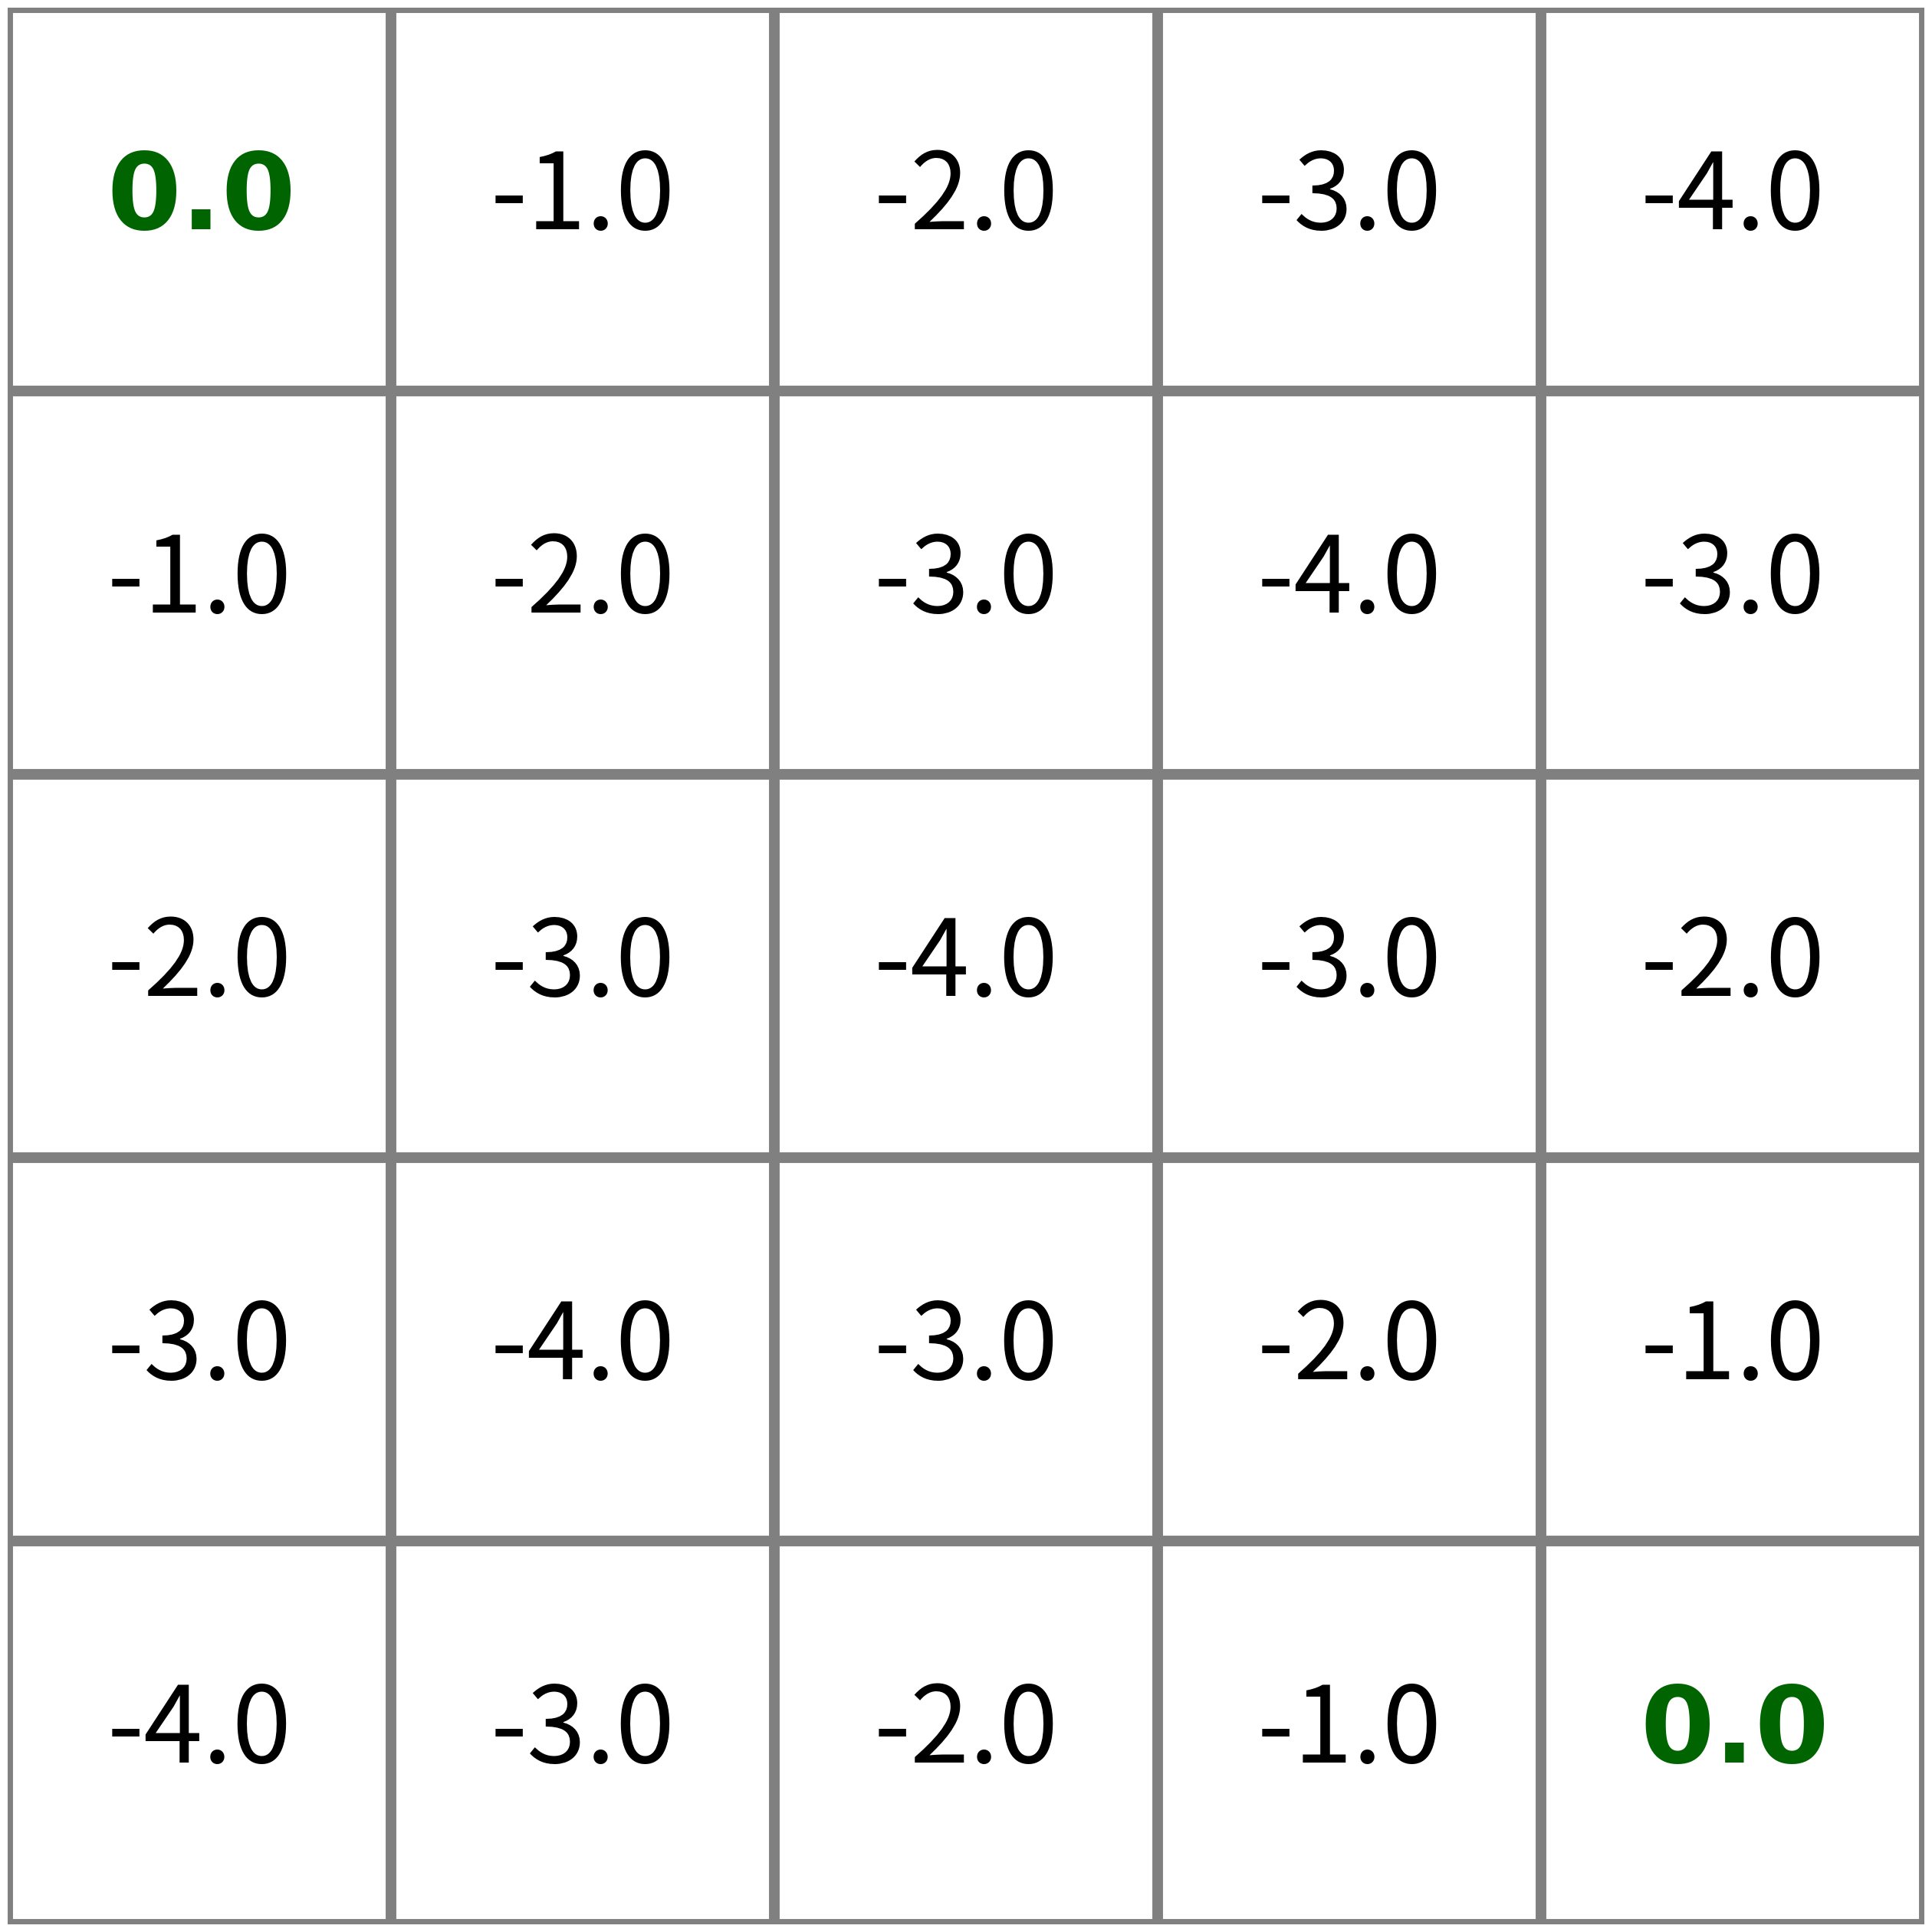
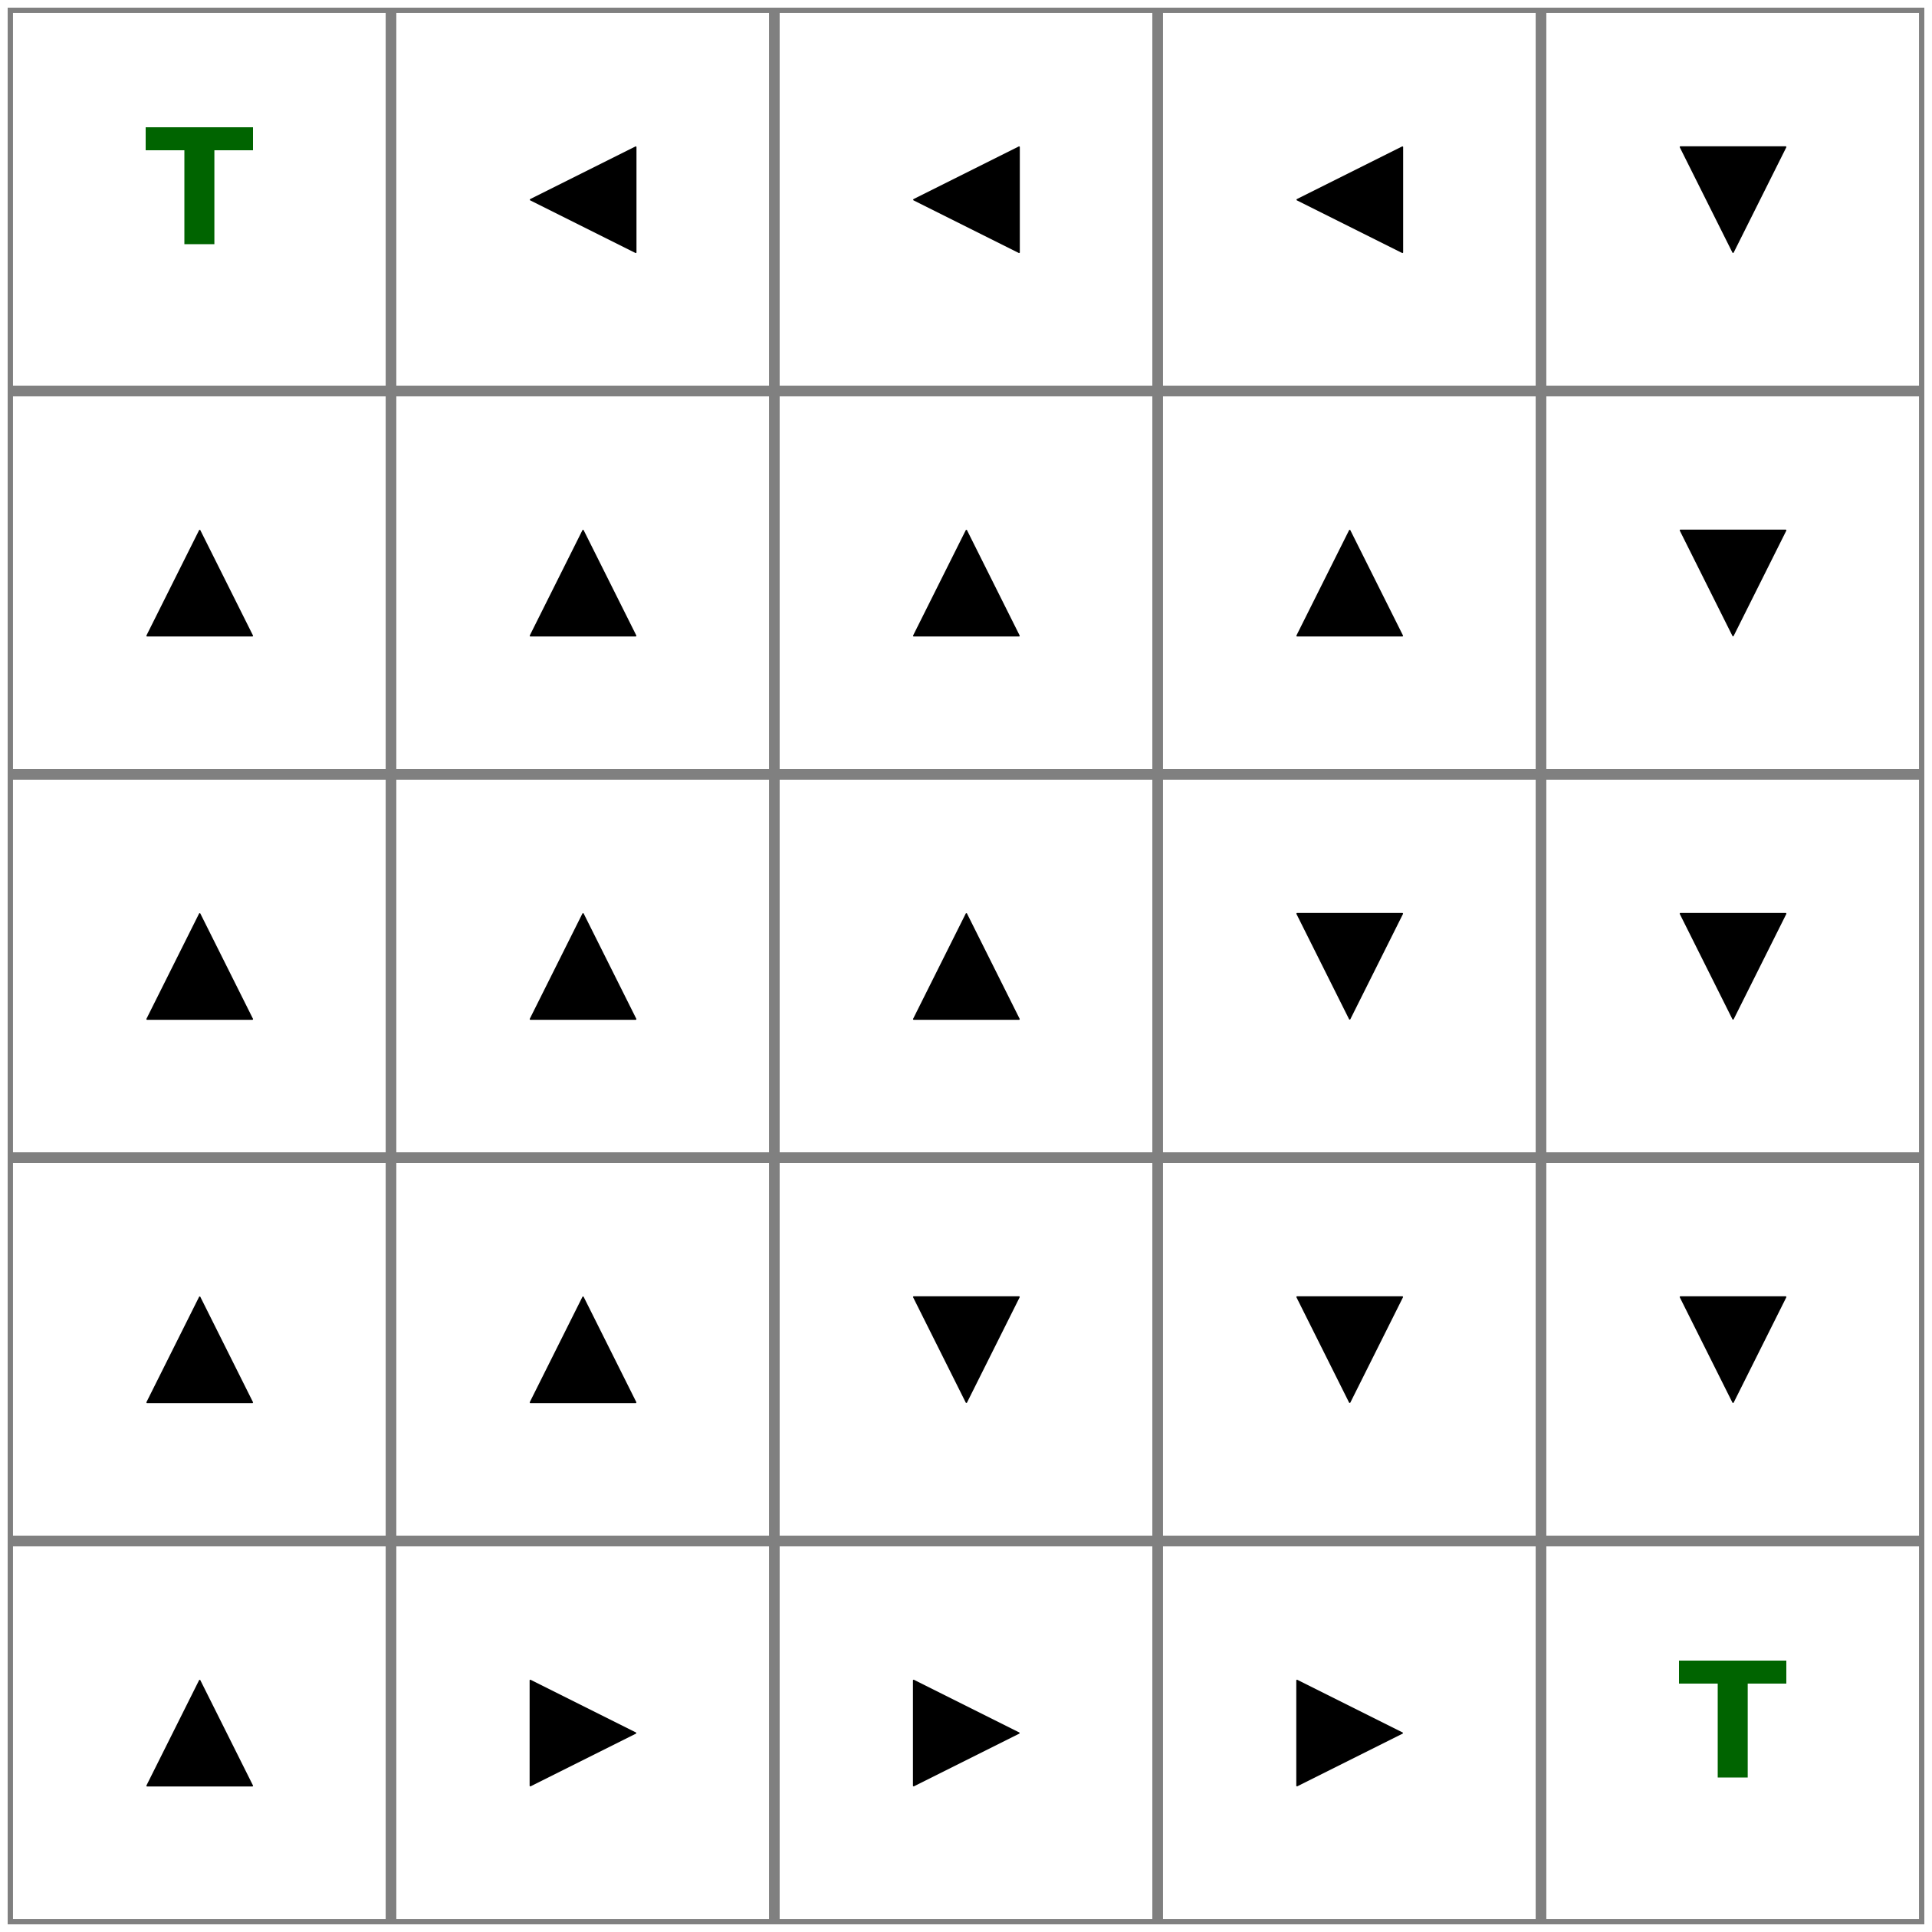
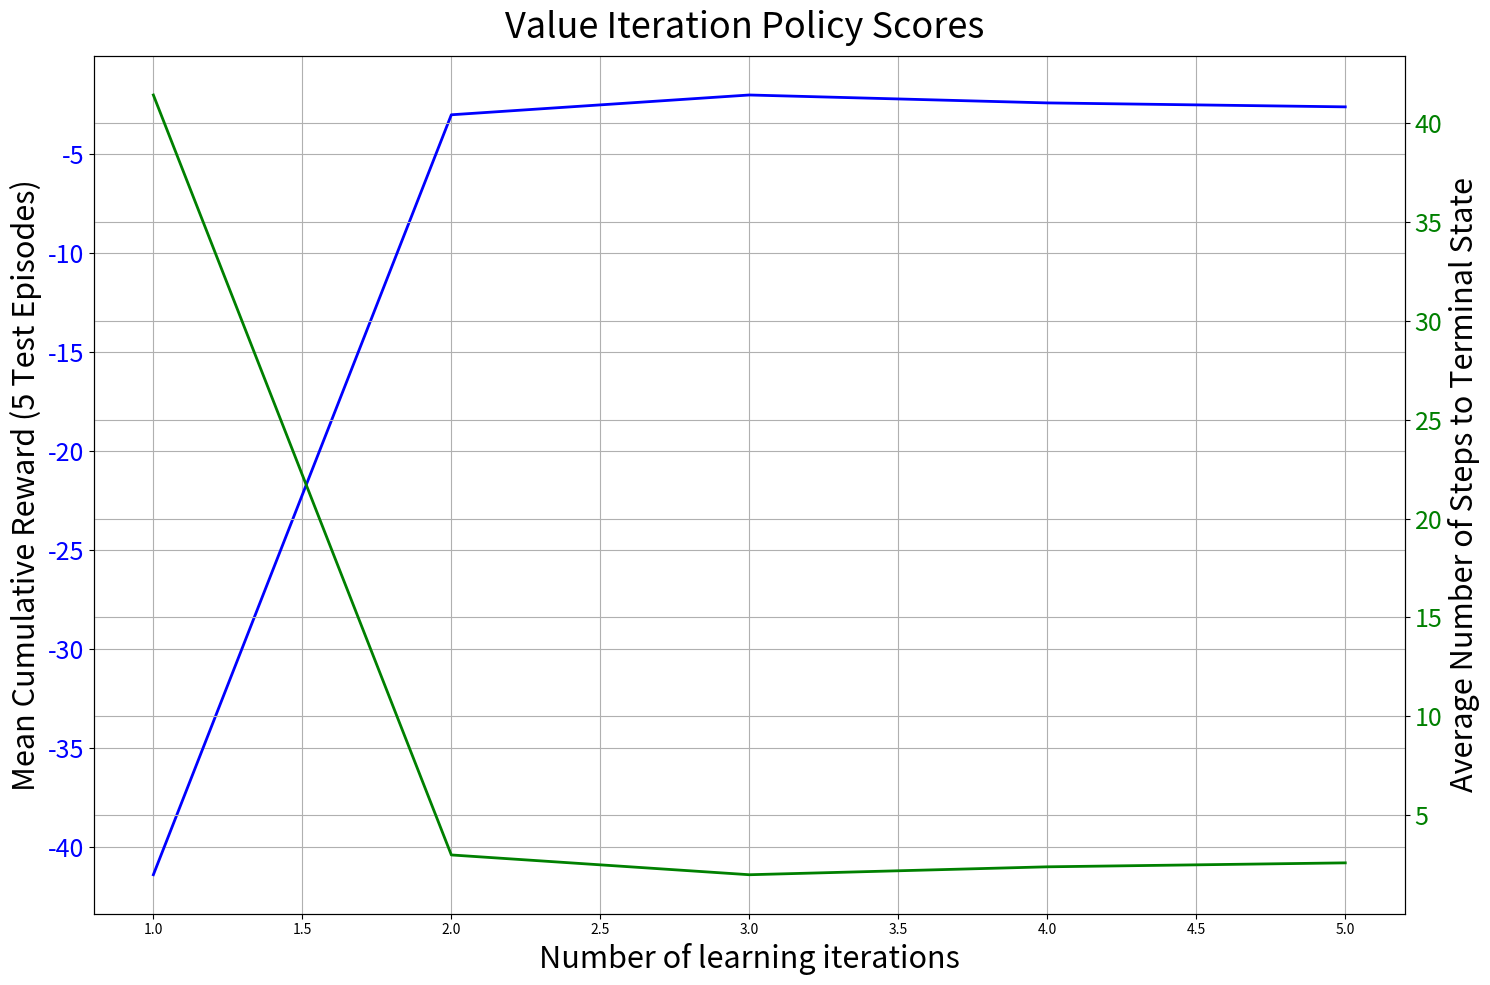
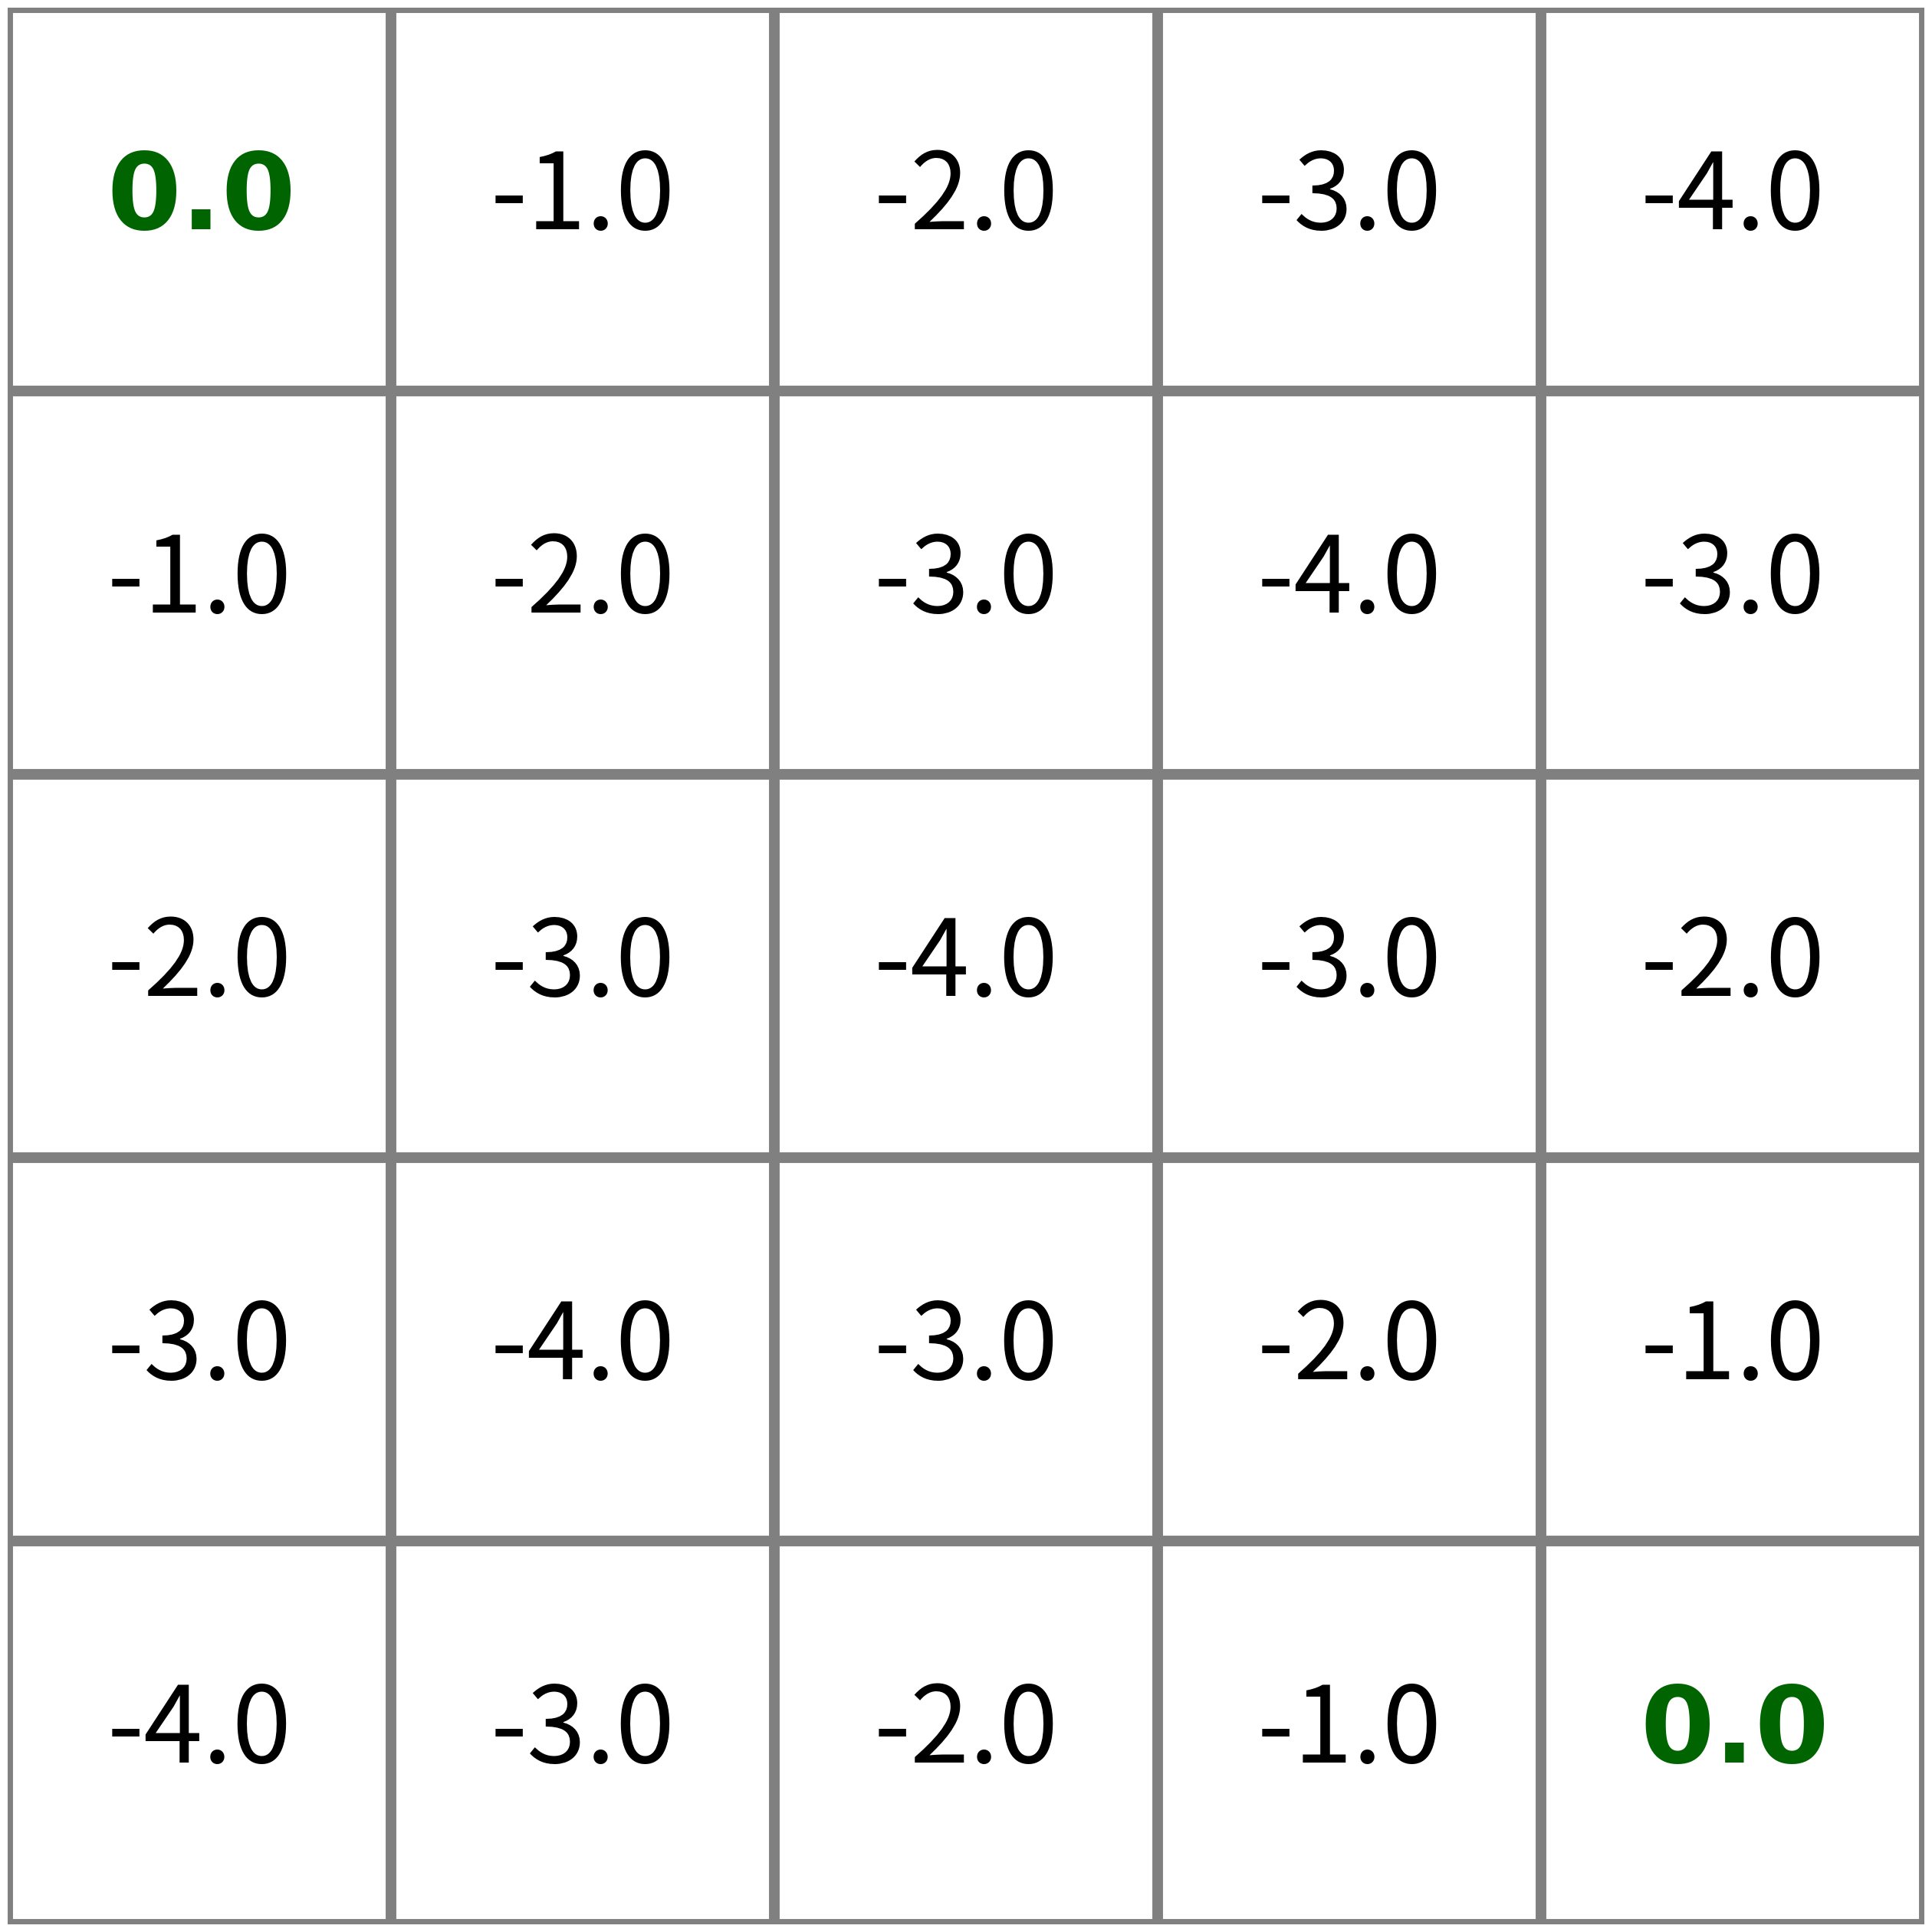
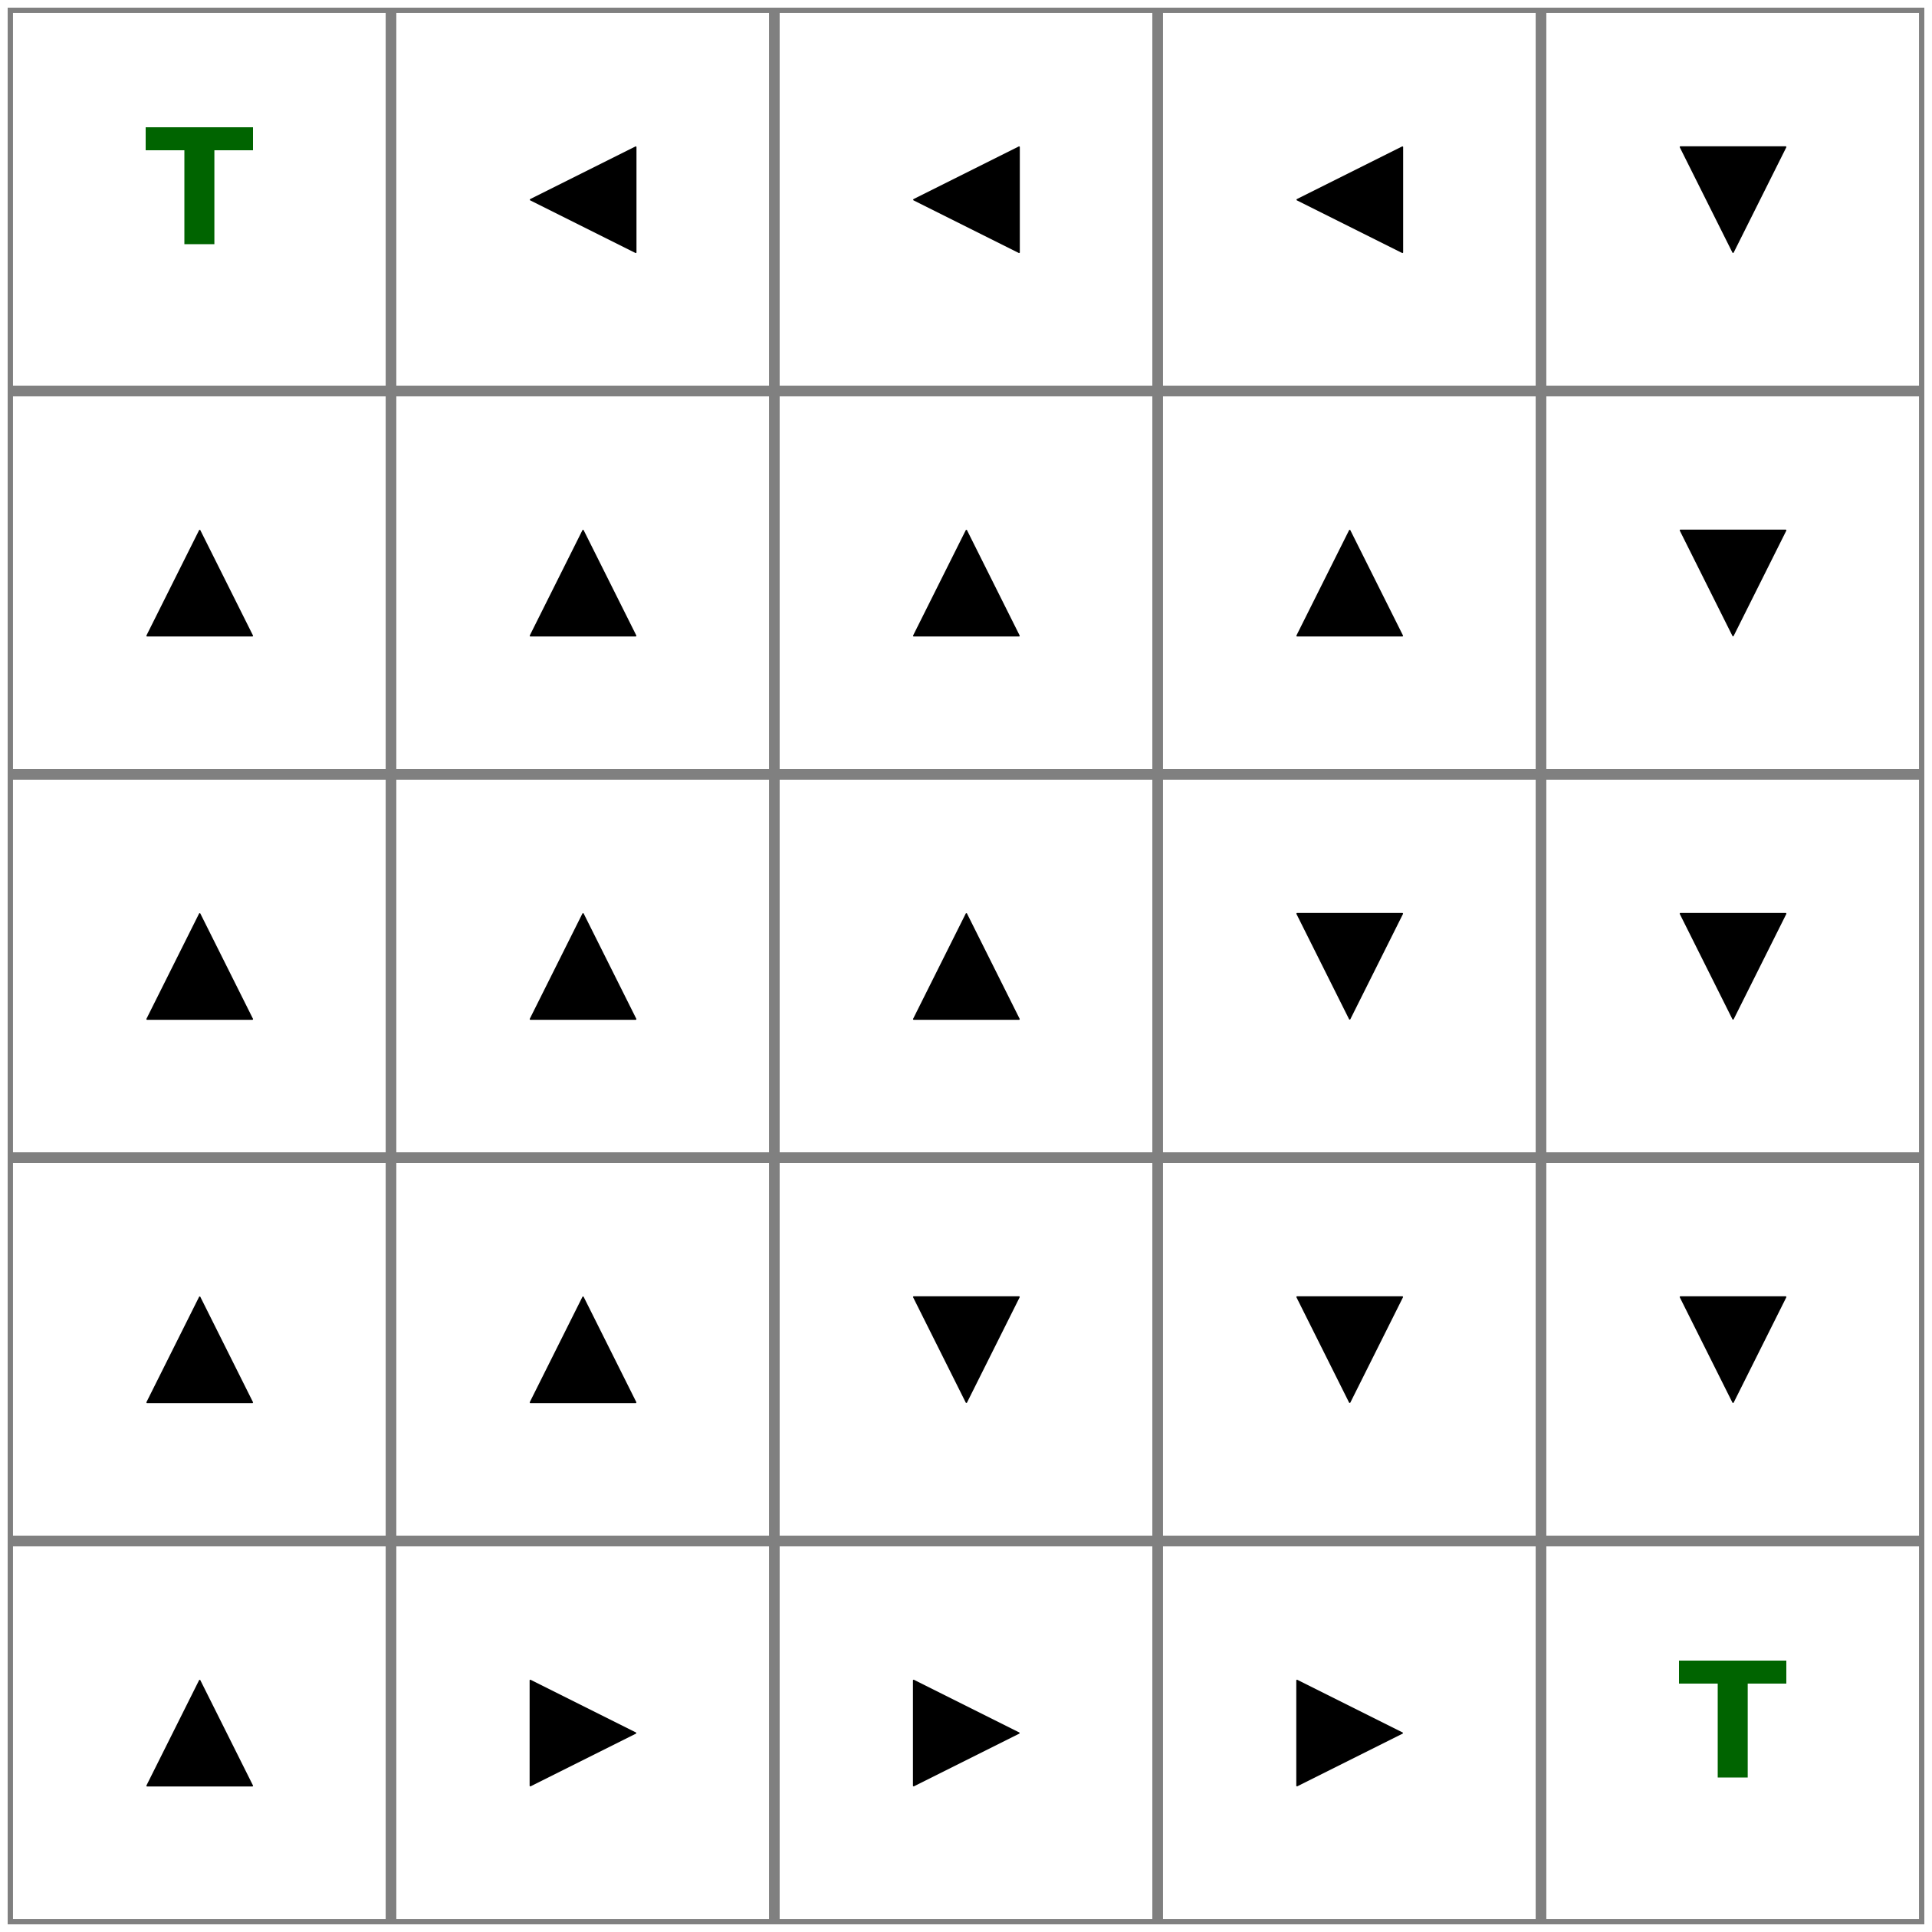
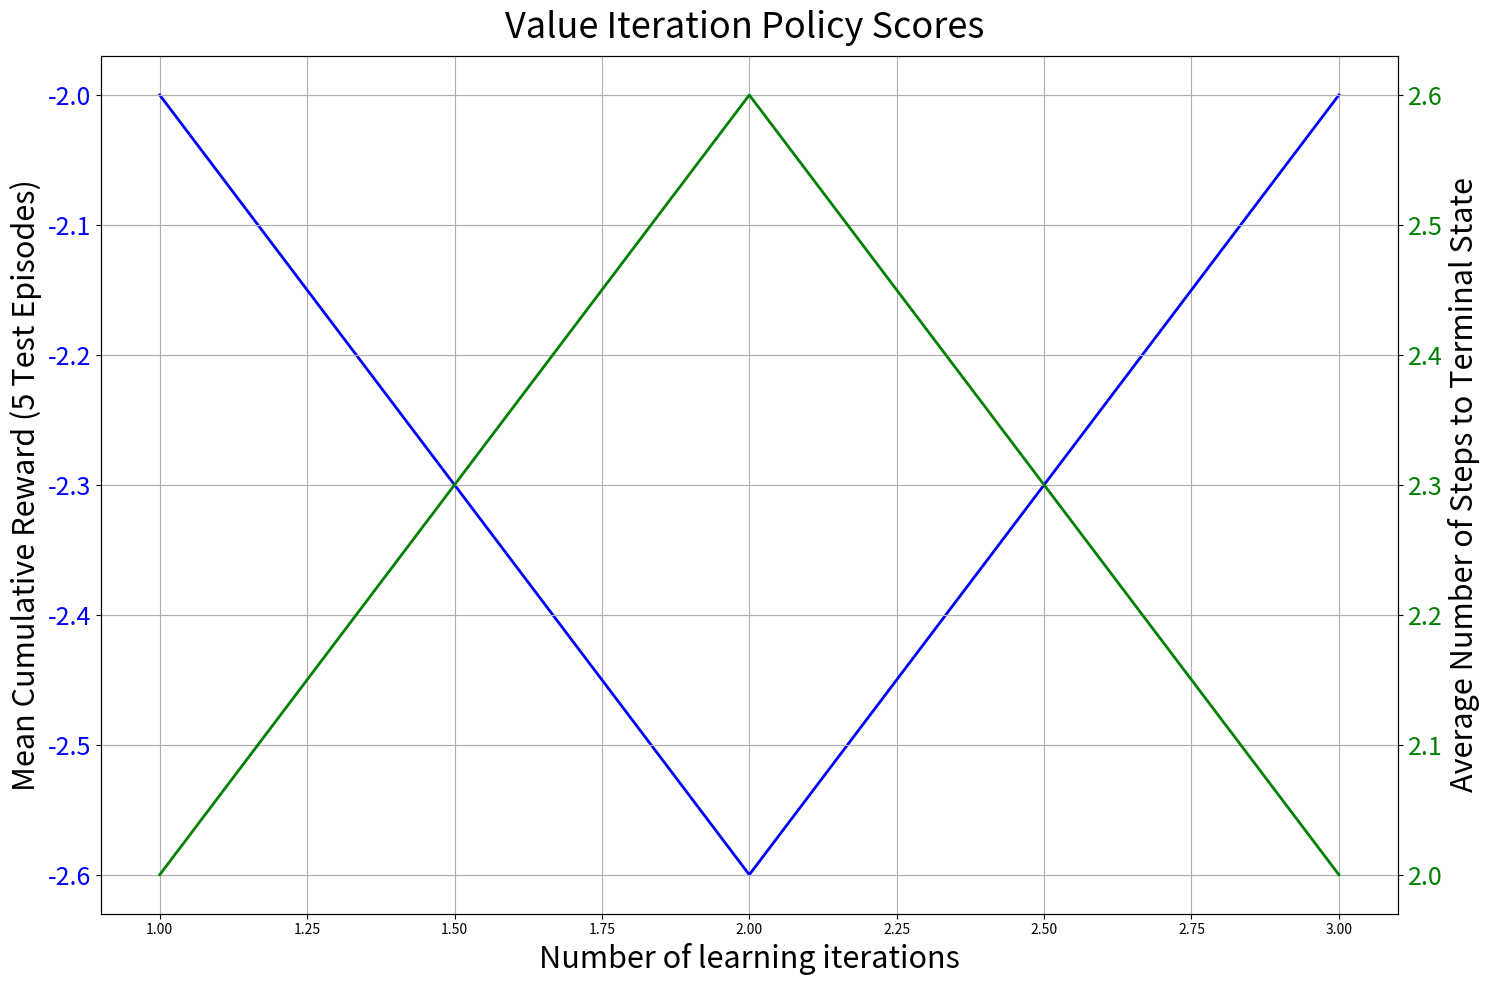
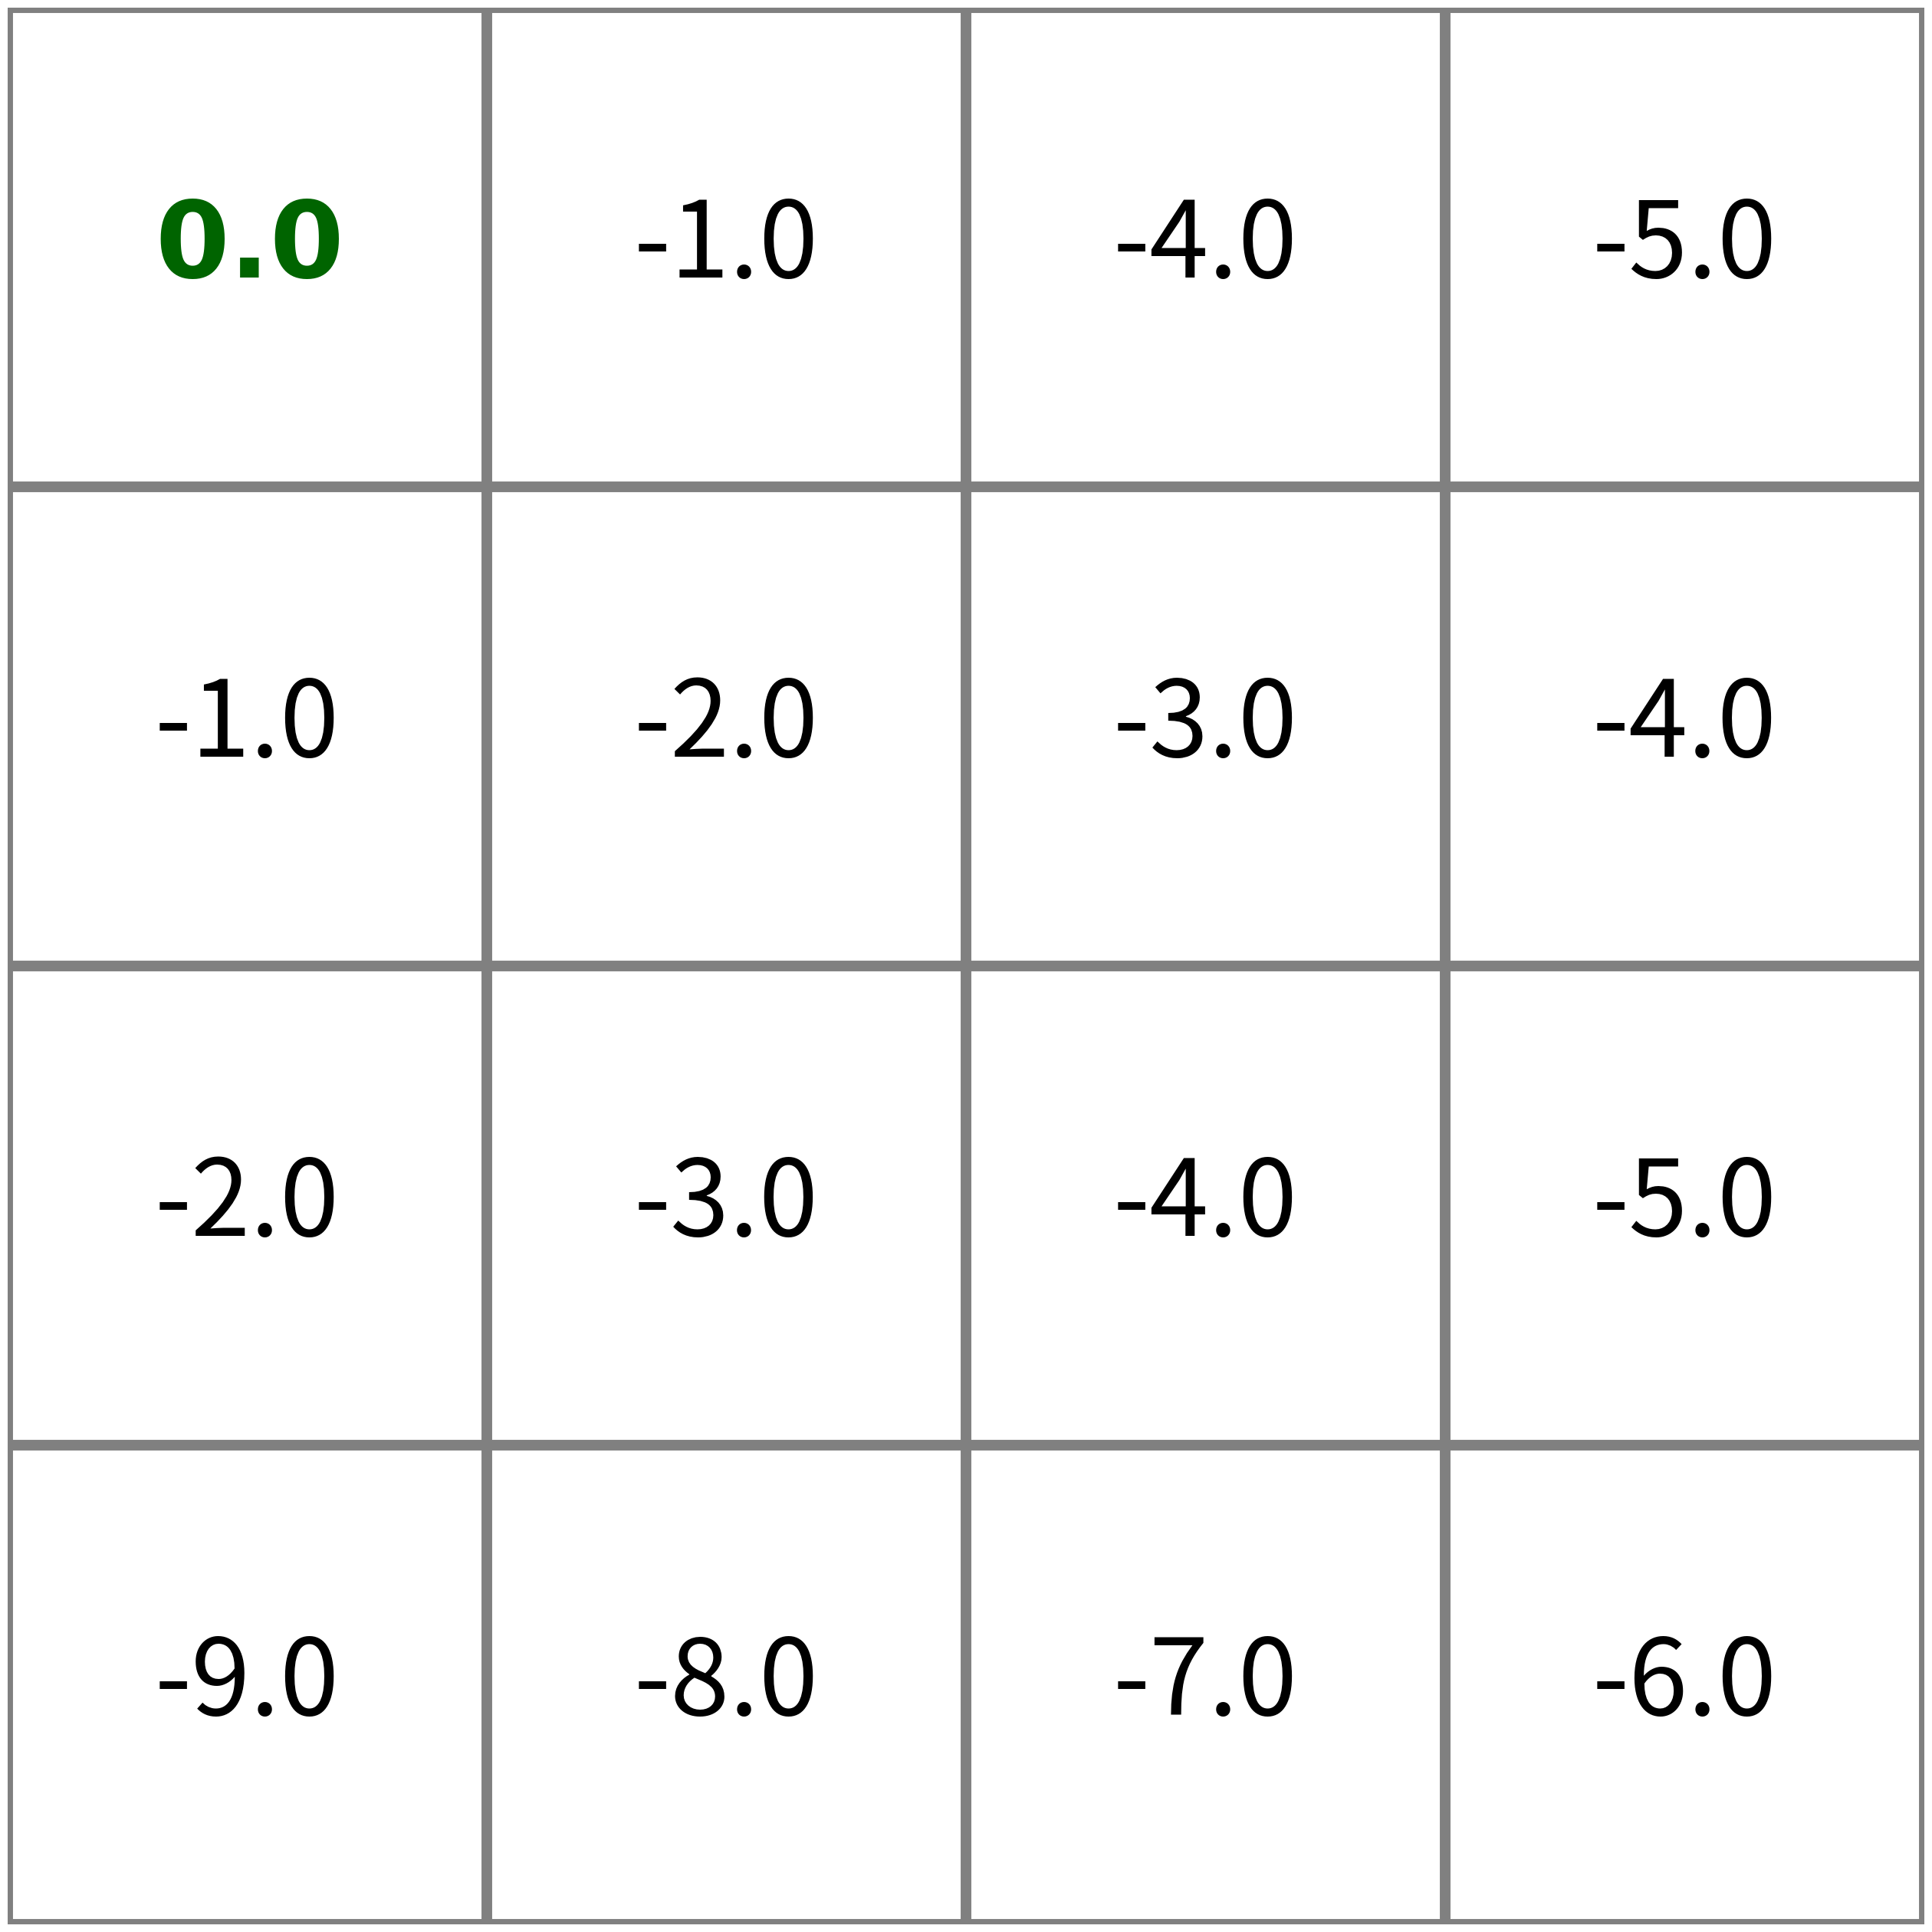
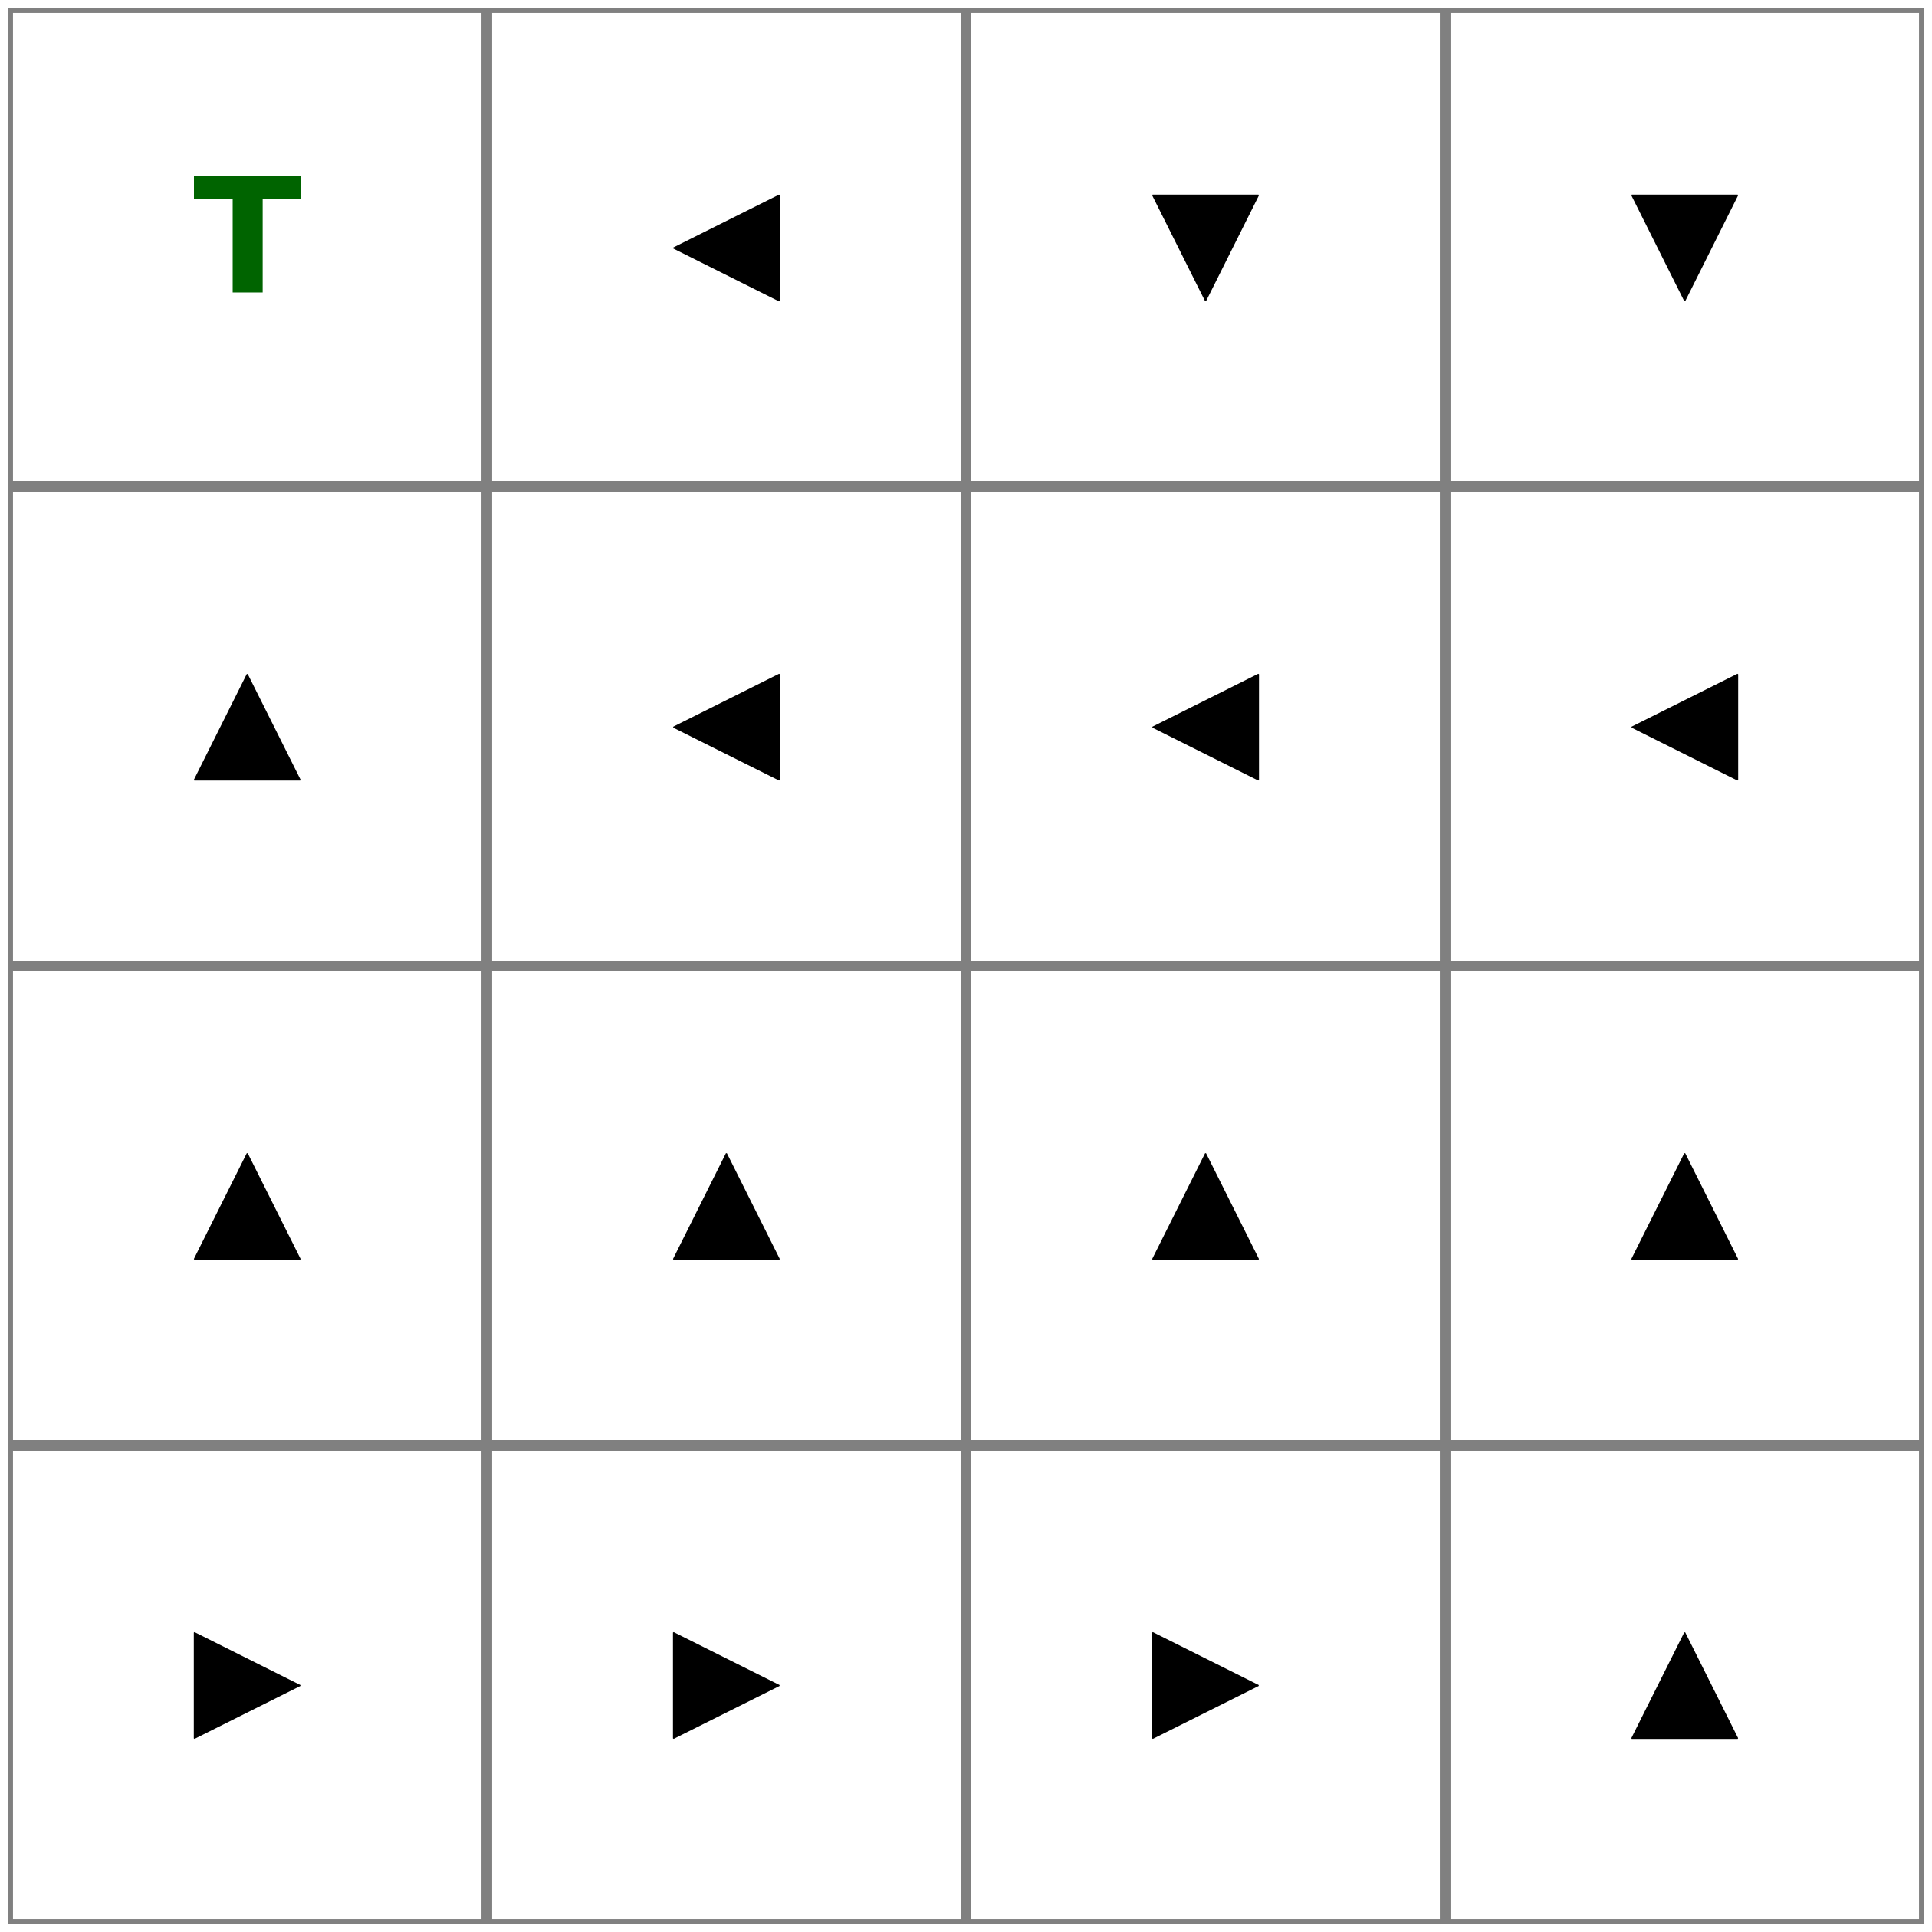

These charts were generated, in order, by the following Python code:
import numpy as np
import matplotlib.pyplot as plt
import time


def plot_grid_world(grid, terminal_states=[], plot_markers=False, color="binary", color_lines="grey", color_text="black",
                    save_plot=False, fig_name="MyGrid", fig_size=(25, 25), font_size=100):
    """
    General helper method created to graphically represent the resulting policy for the gridworld created.

    Parameters
    ----------
    grid : numpy.ndarray
        An array of shape (m, n) with m > 0 representing the gridworld.
    plot_markers : bool, optional
        Flag to choose whether plotting the state value (False) or the arrows (True). The default is False.
    color : str, optional
        Color description. If ```plot_markers=False``` the color is used as color map and MUST be one of the acceptable colors
        from <https://matplotlib.org/stable/tutorials/colors/colormaps.html >. If ```plot_markers=True``` and ```color!="binary"```
        the color is used as the color of the arrows and must be a color from <https://matplotlib.org/stable/gallery/color/named_colors.html >.
        The default is "binary".
    color_lines : str, optional
        Color description from <https://matplotlib.org/stable/tutorials/colors/colormaps.html > for grid lines. The default is "grey".
    color_text : str, optional
        Color description from <https://matplotlib.org/stable/tutorials/colors/colormaps.html > for texts. The default is "black".
    save_plot : bool, optional
        Flag to whether or not save the plot. The default is False.
    fig_name : str, optional
        Name for saving figure. The default is "MyGrid".
    fig_size : tuple, optional
        Tuple (int, int) describing the size of the figure. The default is (25, 25).
    font_size : int, optional
        Integer number for the font sizes used. The default is 100.

    Raises
    ------
    TypeError
        If argument ```grid``` passed is an array of 1 dimension (vector).
    """
    try:
        if(not isinstance(grid, np.ndarray)):
            grid = np.array(grid)
        if (grid.ndim < 2):
            raise TypeError("TypeError: expected an array of shape (m, n) with  m,n>0, but got m=1.")
        if (plot_markers):
            fig, axs = plt.subplots(figsize=fig_size, ncols=grid.shape[1])
            for i, ax in enumerate(axs):
                for j in range(grid.shape[0]):
                    ax.plot([-0.5, -0.5], [(float(j) - 0.5), (float(j) + 0.5)], marker=None, color=color_lines, linewidth=(font_size / 10))
                    ax.plot([0.5, 0.5], [(float(j) - 0.5), (float(j) + 0.5)], marker=None, color=color_lines, linewidth=(font_size / 10))
                    ax.plot([-0.5, 0.5], [(float(j) - 0.5), (float(j) - 0.5)], marker=None, color=color_lines, linewidth=(font_size / 10))
                    ax.plot([-0.5, 0.5], [(float(j) + 0.5), (float(j) + 0.5)], marker=None, color=color_lines, linewidth=(font_size / 10))
                    if (grid[j][i].upper() != 'T' and grid[j][i].lower() != 'o'):
                        ax.plot(j, marker=grid[j][i], color=color, markersize=font_size)
                    else:
                        if (grid[j][i].upper() == 'T' or grid[j][i].lower() == 'o'):
                            ax.text(0, j, r'$\bf{T}$', color='darkgreen', va='center', ha='center', fontsize=int(font_size * 1.5))
                        else:
                            ax.text(0, j, r'$\bf{T}$', color='red', va='center', ha='center', fontsize=int(font_size * 1.5))
                ax.set_axis_off()
                ax.margins(0.0)
                ax.invert_yaxis()
            fig.tight_layout(pad=0.0)
        else:
            grid = grid.T
            intersect_matrix = np.zeros((grid.shape[0], grid.shape[1]), dtype=int)
            if (color != "binary"):
                intersect_matrix += grid
            fig, axs = plt.subplots(figsize=fig_size)
            axs.matshow(intersect_matrix, cmap=color)  # fontsize=(font_size - 6)
            for i in range(grid.shape[0]):
                for j in range(grid.shape[1]):
                    if ((j, i) in terminal_states):
                        axs.text(i, j, (r'$\bf{' + str(grid[i][j]) + '}$'), color='darkgreen', va='center', ha='center', fontsize=font_size)
                    else:
                        axs.text(i, j, (str(grid[i][j])), color=color_text, va='center', ha='center', fontsize=font_size)
            xs = (np.array(list(range(grid.shape[0] + 1)), dtype=float) - 0.5)
            ys = (np.array(list(range(grid.shape[1] + 1)), dtype=float) - 0.5)
            for y in ys:
                axs.plot(xs, (np.ones(xs.size) * y), marker=None, color=color_lines, linewidth=(font_size / 10))
            for x in xs:
                axs.plot((np.ones(ys.size) * x), ys, marker=None, color=color_lines, linewidth=(font_size / 10))
            axs.set_axis_off()
            fig.tight_layout(pad=0.0)
        plt.show()
        print("\t" + fig_name + " plotted!")
        if (save_plot):
            timestr = time.strftime("%y-%m-%d_%Hh%Mm%Ss_")
            fig = axs.get_figure()
            fig.savefig(timestr + fig_name + ".png")
    except Exception as e:
        print("ERROR AT 'PLOT-GRID' METHOD:\n")
        print((str(type(e))[8:-2] + ":"), e)


def plotter_func_double_scale(x_data, y1_data, y2_data, x_label="X Axis", y1_label="Y1 Axis", y2_label="Y2 Axis",
                              graph_title="My Plot", color1="blue", color2="green", line_style1='-', line_style2='-',
                              marker1='', marker2='', line1_width=2, line2_width=2, marker1_size=None, marker2_size=None,
                              figure_size=(15, 10), title_font_size=26, save_plot=False):
    """
    General helper method to plot graph with two y axis scales.

    Parameters
    ----------
    x_data : list, numpy.ndarray
        Array with x values.
    y1_data : list, numpy.ndarray
        Array with y1 values.
    y2_data : list, numpy.ndarray
        Array with y2 values.
    x_label : str, optional
        Label for x axis. The default is "X Axis".
    y1_label : str, optional
        Label for y1 axis. The default is "Y1 Axis".
    y2_label : str, optional
        Label for y2 axis. The default is "Y2 Axis".
    graph_title : str, optional
        Plot title. The default is "My Plot".
    color1 : str, optional
        Color for y1 axis. The default is "blue".
    color2 : str, optional
        Color for y2 axis. The default is "green".
    line_style1 : str, optional
        Line style for y1 axis. The default is '-'.
    line_style2 : str, optional
        Line style for y2 axis. The default is '-'.
    marker1 : str, optional
        Marker style for y1 axis. The default is ''.
    marker2 : str, optional
        Marker style for y2 axis. The default is ''.
    line1_width : int, optional
        Line width for y1 axis. The default is 2.
    line2_width : int, optional
        Line width for y2 axis. The default is 2.
    marker1_size : int, optional
        Marker size for y1 axis. The default is None.
    marker2_size : int, optional
        Marker size for y2 axis. The default is None.
    figure_size : tuple, optional
        Tuple for (width, hight) of figure size. The default is [15, 10].
    title_font_size : int, optional
        Font size used. The default is 26.
    save_plot : bool, optional
        Flag to whether or not save the plot. The default is False.
    """
    try:
        fig, ax1 = plt.subplots(figsize=figure_size)
        ax1.grid(True)
        ax1.set_xlabel(x_label, fontsize=(title_font_size - 4))
        ax1.set_ylabel(y1_label, fontsize=(title_font_size - 4))
        ax1.plot(x_data, y1_data, marker=marker1, linestyle=line_style1, markerfacecolor=None, markersize=marker1_size,
                 color=color1, linewidth=line1_width)
        ax1.tick_params(axis='y', labelcolor=color1, labelsize=(title_font_size - 8))
        ax2 = ax1.twinx()
        ax2.grid(True)
        ax2.set_ylabel(y2_label, fontsize=(title_font_size - 4))  # we already handled the x-label with ax1
        ax2.plot(x_data, y2_data, marker=marker2, linestyle=line_style2, markerfacecolor=None, markersize=marker2_size,
                 color=color2, linewidth=line2_width)
        ax2.tick_params(axis='y', labelcolor=color2, labelsize=(title_font_size - 8))
        plt.suptitle(graph_title, fontsize=title_font_size)
        fig.tight_layout()
        plt.show()
        if (save_plot):
            timestr = time.strftime("%y-%m-%d_%Hh%Mm%Ss_")
            fig = plt.get_figure()
            file_name = graph_title.replace('\\', "").replace('$', "").replace(' ', "").replace('vs.', "").replace(':', "_")
            fig.savefig(timestr + file_name + ".png")
    except Exception as e:
        print("ERROR AT 'PLOTTER-FUNC-DOUBLE-SCALE' METHOD:\n")
        print((str(type(e))[8:-2] + ":"), e)

# np.set_printoptions(precision=8, threshold=1000, edgeitems=3, linewidth=75, suppress=False, nanstr='nan', infstr='inf', sign='-', floatmode='maxprec')


class GridWorldDP():
    """
    Class implementing a GridWorld environment with methods for solving it through Policy Iteration and Value Iteration
    algorithms from Dynamic Programming method. The instantiation arguments define the grid world shape/size, and the class
    is implemented with the actions {'up', 'down', 'right', 'left'}. When instantiating a class object, the list of terminal
    states must be passed. The arguments for probabilities and ```reward_at_state``` accept both float/int numbers or a
    dictionary  of type {state: reward(state)}, where state=(x,y) (i.e. a tuple with the row and column indices for the
    state). All variables are private, but they can be queried using the method ```var_query()```, and some of them can be
    updated with the method ```var_update()```. All methods have their specific docstrings to facilitate usage (i.e. all
    parameters, arguments and returns are properly explained).

    Attributes
    ----------
    grid_size : int or tuple, optional
        The grid size. If passed int, will construct Grid World of shape (grid_size, grid_size). If passed a tuple (m, n),
        the grid world constructed will have shape (m, n), where $m$ need not be equal to $n$. The default is (5, 5)
    actions : list, optional
        List with the actions available. For the moment, the class bears solution only accepting the fours actions
        {'up', 'down', 'right', 'left'}. The default is ['up', 'down', 'right', 'left'].
    terminal_states : list
        List with the tuples (x,y) for the coordinates of each of the terminal states in the grid. The default is [].
    probability_action : float or dict, optional
        The action probability $\\pi(a|s)$ for the initial policy. If float, the value is repeated for all actions in all
        states. If dict, must be of shape {(state): [pi_a_0, pi_a_1, pi_a_2, pi_a_3]}, where the key state=(x,y) and the key
        value is a list with the probability for each action. The default is 0.25.
    probability_state : float or dict, optional
        The state probability $p(s',r|s,a)$. If float, the value is repeated for all actions in all states' actions, where
        the probability <1.0, the probability of ending in another state is given by ((1.0 - p(s',r|s,a)) / (#actions - 1)).
        If dict, must be of shape {(state): [p_s_a_0, p_s_a_1, p_s_a_2, p_s_a_3]}, where the key state=(x,y) and the key
        value is a list with the probability for each state. passing a float is preferred. The default is 1.0.
    gamma : float, optional
        The $\\gamma$ discounting factor. The default is 1.0.
    reward_at_state : float or dict, optional
        The reward given for changing from state $s$ to $s'$. If float, the reward is assumed equal for every state transition.
        If dict, it must be of shape {(state): [r_s'_0, r_s'_1, r_s'_2, r_s'_3]}, where the key state=(x,y) and the key
        value is a list with the rewards for entering another state (must follow the actions ordering). The dict is preferred
        for cases with variable rewards. The default is -1.0.
    reward_terminal_states : float or list, optinal
        Reward for entering a terminal state (or list with respective float values). However, it is preferred to pass a
        dict in the argument ```reward_at_state```. The default is 0.0.
    reward_boundary : float, optinal
        Reward for hitting a boundary. However, it is preferred to pass a dict in the argument ```reward_at_state``` with
        different rewards for states in the border. The default is -1.0.
    give_reward_terminal : bool, optinal
        Flag to whether or not give the float reward value when getting to a terminal states. Prefer passing a dict at
        ```reward_at_state``` and ignore this argument. The default is False.
    give_reward_boundary : bool, optinal
        Flag to whether or not give the float reward value when hitting a boundary states. Prefer passing a dict at
        ```reward_at_state``` and ignore this argument. The default is False.
    use_random_argmax : bool, optional
        Flag to whether or not select the argmax() randomly when a vector has multiple equal maximum values (intended to
        overcome numpy.argmax() limitation of returning the index where the maximum value first occurs). The default is False.
    default_seed : int, optional
        The default seed used for the general random number generator for the class. The default is 59.
    number_test_episodes : int, optional
        Number of episodes for which to test the current solution found at each learning iteration. The default is 0.
    max_steps_test_policy : int, optional
        The maximum number of steps to allow the current policy to be tested. Used to avoid loop not terminating in initial
        non optimal policies. The default is 100.
    seeds_list : list, optional
        List with integers to be used as seeds for the policy test runs. The default is [].
    number_seeds : int, optional
        Number of seeds to be generated in the case the previous argument is an empty list. The default is 100.
    _number_of_actions : int
        Number of actions available.
    _action_symbol : dict
        Mapping of actions to their symbols for visual represetnation of the policy.
    _state_action_mapping : dict
        Dictionary containing the transition probabilities, next states and rewards, where each key (state=(x,y)) holds a
        list of size # actions with each position storing a tuple (pi_prob_a, next_state, p_prob_s_a, reward).
    _list_all_states : list
        List constaining all the states (x,y) in the grid.
    _list_non_terminal_states : list
        List with all the states in the grid except the terminal states.
    _rng_class : numpy.random._generator.Generator
        A numpy.random.default_rng() object instantiated with the default seed to be used throughout the class to generate
        seeds or to choose actions in the method ```argmax_rand()```.
    _rand_gen_itr : numpy.random._generator.Generator
        numpy.random.default_rng() object used in the algorithm and policy tests.
    _rand_gen_eps : numpy.random._generator.Generator
        numpy.random.default_rng() object used in the algorithm and policy tests.
    _state_values : numpy.ndarray
        Array of shape (grid_size,grid_size) if type(grid_size)=int or shape grid_size if type(grid_size)=tuple containing
        the state values calculated thoughout the algorithms.
    _policy_result : numpy.ndarray
        Array of shape (2,grid_size[0],grid_size[1]) for grid_size=(m,n) containig the policy (selected actions) int numbers
        (i.e. {'up'=0, 'down'=1, 'right'=2, 'left'=3}) in the first position and their symbol represention (i.e. {'up'='^',
        'down'='v', 'right'='>', 'left'='<'}) in the second position.
    iterations_converge : int
        The number of learning iterations the algorithm took to converge to a solution.
    iterations_converge_policy_eval : int
        The number of iterations the policy evaluation took to converge. Zero if ```value_iteration()``` is called.
    policy_testing : list
        List of length # learning iterations, where each entry is a list of length 3 containing the learning iteration number,
        the mean reward and the mean number of steps across the number of test runs.

    Raises
    ------
    ValueError
        Argument ```terminal_states``` must not be empty, otherwise this error is raised
        Argument ```reward_terminal_states```, if passed as a list, it must be of same size as ```terminal_states```.

    Private Methods
    ---------------
    __initialize_args():
        Method to initialize the class variables. It is called whenever the methods ```policy_iteration()``` and
        ```value_iteration()``` are called, such as to allow changes in the contructor arguments after the class is
        instantiated, through the mathod ```var_update()```.
    __helper_is_array(arr):
        Helper method that returns True if argument ```arr``` passed is an array/list, False otherwise.
    __create_state_action_mapping(size_grid, actions_lst, prob_action, prob_state):
        Method creates the transition probabilities, next state and reward dictionary where each key (state=(x,y)) holds a
        list of size # actions with each position storing a tuple (pi_prob_a, next_state, p_prob_s_a, reward).
    __create_map_action_symbol(lst_actions):
        Method that creates the mapping of action symbols used to generate visual aid policy.
    __get_next_state(state_current, action):
        Method that returns the next state (x',y') given a current state (x,y) and an action $a$.
    __get_state_action_reward(state_current, state_next):
        Method returning the reward $r$ from taking action $a$ and changing from state $s$ (x,y) to the state $s'$ (x',y').
    __get_rand_init_state(rng):
        Method that returns a random initial state $s$ (x,y) for testing the policy.
    __get_policy_map():
        Method to extract the policy action probabilites from the variable ```_state_action_mapping```.
    __update_state_action_mapping(actions_probs):
        Method that, given the new policy action probabilities $\\pi(a|s)$, updates them in the variable ```_state_action_mapping```.

    Public Methods
    --------------
    var_update(**kwargs):
        Method to update the value of any number of constructor initialization arguments. To get a list of the names of the
        arguments that can be updated one must only call the function without any argument. When updating a parameter's value,
        it must be passed as key=value in this function, e.g. ```GridWorldDP.var_update(grid_size=(4,4))```.
    var_query(*args):
        Method that returns the value of any of the parameters/variables in the class. To get a list of the names of the
        variables that can be retrieved, one must only call the function without any argument. When getting a parameter's
        value, it must be passed as as a string argument in this function, e.g. ```GridWorldDP.var_query('grid_size')```.
    argmax_rand(arr, use_random_argmax, rng):
        Method to get the argmax in an array either using numpy.argmax() or using a function designed to randomly select
        between the positions where multiple repeating maximum values occur.
    softmax_probability(arr, decimals):
        Method to calculate softmax probability to update action probability values, if the user so desires.
    action_values(state_current, number_actions, gamma, s_values, transition_map):
        Method that returns an array with the action values $Q(a,s)$ for each action $a$ in a state $s$.
    state_sweep(state_values, lst_states, number_actions, gamma, transition_map):
        Method to perform a sweep updating all state values in the grid. It calls function ```action_values()```.
    get_policy(policy, get_symbols, set_new_policy, use_random_argmax, rand_ng):
        Method used to either set the new policy to the class variable (```set_new_policy=True```) or simply to retrieve the
        policy found by either of the algorithms (```set_new_policy=False```).
    policy_test(number_episodes, rand_gen, transition_map, policy, gamma, terminal_states, maximum_number_steps)
        Method to perform policy test episodes and return the mean reward and mean number of steps taken to reach the terminal
        state. It iteratively runs for the desired number of test episodes.
    policy_evaluation(state_values, list_states, number_actions, gamma, transition_map, policy, theta, max_iterations):
        Method implements Iterative Policy Evaluation for a given policy and returns the state values when the iteration
        loop stops after state values converge (difference < theta). The algorithm can also be stoped using a maximum number
        of iterations ```max_iterations```.
    policy_improvement(policy_current, state_values, list_states, number_actions, gamma, transition_map, use_random_argmax, rand_ng):
        Method implements Policy Improvement of a current policy $\\pi$ and returns the new policy and if it is equal or not
        to the previous.
    policy_iteration(theta_diff, max_iterations, on_off_seed, update_action_prob, number_decimals):
        Method implements Policy Iteration algorithm and calls the functions ```policy_evaluation()``` and
        ```policy_improvement()``` sequenctially. By setting ```update_action_prob='softmax'```, the action probabilities are
        updated using softmax. Setting ```update_action_prob='greed'```, the action probabilities are updated greedly with
        probability 1.0 for the action $a$ and 0.0 for $\\forall{A_{t}}\\neq{a}$ at state $s$.
    value_iteration(theta_diff, max_iterations, on_off_seed, number_decimals):
        Method implements Value Iteration algorithm and calls function ```state_sweep()``` successive times until values
        converge.

    Returns
    -------
    Object of class GridWorldDP.
    """

    def __init__(self, grid_size=(5, 5), actions=['up', 'down', 'right', 'left'], terminal_states=[(0, 0), (4, 4)],
                 probability_action=0.25, probability_state=1.0, gamma=1.0, reward_at_state=-1.0, reward_terminal_states=0.0,
                 reward_boundary=-1.0, give_reward_terminal=False, give_reward_boundary=False, use_random_argmax=False,
                 default_seed=59, number_test_episodes=0, max_steps_test_policy=100, seeds_list=[], number_seeds=100):
        """
        Class GridWorldDP constructor.

        Parameters
        ----------
        grid_size : int or tuple, optional
            The grid size. If passed int, will construct Grid World of shape (grid_size, grid_size). If passed a tuple (m, n),
            the grid world constructed will have shape (m, n), where $m$ need not be equal to $n$. The default is (5, 5)
        actions : list, optional
            List with the actions available. For the moment, the class bears solution only accepting the fours actions
            {'up', 'down', 'right', 'left'}. The default is ['up', 'down', 'right', 'left'].
        terminal_states : list
            List with the tuples (x,y) for the coordinates of each of the terminal states in the grid. The default is [].
        probability_action : float or dict, optional
            The action probability $\\pi(a|s)$ for the initial policy. If float, the value is repeated for all actions in all
            states. If dict, must be of shape {(state): [pi_a_0, pi_a_1, pi_a_2, pi_a_3]}, where the key state=(x,y) and the key
            value is a list with the probability for each action. The default is 0.25.
        probability_state : float or dict, optional
            The state probability $p(s',r|s,a)$. If float, the value is repeated for all actions in all states' actions, where
            the probability <1.0, the probability of ending in another state is given by ((1.0 - p(s',r|s,a)) / (#actions - 1)).
            If dict, must be of shape {(state): [p_s_a_0, p_s_a_1, p_s_a_2, p_s_a_3]}, where the key state=(x,y) and the key
            value is a list with the probability for each state. passing a float is preferred. The default is 1.0.
        gamma : float, optional
            The $\\gamma$ discounting factor. The default is 1.0.
        reward_at_state : float or dict, optional
            The reward given for changing from state $s$ to $s'$. If float, the reward is assumed equal for every state transition.
            If dict, it must be of shape {(state): [r_s'_0, r_s'_1, r_s'_2, r_s'_3]}, where the key state=(x,y) and the key
            value is a list with the rewards for entering another state (must follow the actions ordering). The dict is preferred
            for cases with variable rewards. The default is -1.0.
        reward_terminal_states : float or list, optinal
            Reward for entering a terminal state (or list with respective float values). However, it is preferred to pass a
            dict in the argument ```reward_at_state```. The default is 0.0.
        reward_boundary : float, optinal
            Reward for hitting a boundary. However, it is preferred to pass a dict in the argument ```reward_at_state``` with
            different rewards for states in the border. The default is -1.0.
        give_reward_terminal : bool, optinal
            Flag to whether or not give the float reward value when getting to a terminal states. Prefer passing a dict at
            ```reward_at_state``` and ignore this argument. The default is False.
        give_reward_boundary : bool, optinal
            Flag to whether or not give the float reward value when hitting a boundary states. Prefer passing a dict at
            ```reward_at_state``` and ignore this argument. The default is False.
        use_random_argmax : bool, optional
            Flag to whether or not select the argmax() randomly when a vector has multiple equal maximum values (intended to
            overcome numpy.argmax() limitation of returning the index where the maximum value first occurs). The default is False.
        default_seed : int, optional
            The default seed used for the general random number generator for the class. The default is 59.
        number_test_episodes : int, optional
            Number of episodes for which to test the current solution found at each learning iteration. The default is 0.
        max_steps_test_policy : int, optional
            The maximum number of steps to allow the current policy to be tested. Used to avoid loop not terminating in initial
            non optimal policies. The default is 100.
        seeds_list : list, optional
            List with integers to be used as seeds for the policy test runs. The default is [].
        number_seeds : int, optional
            Number of seeds to be generated in the case the previous argument is an empty list. The default is 100.
        """
        # CONSTRUCTOR ARGUMENTS
        self._allowed_argument_update = ['grid_size', 'actions', 'terminal_states', 'reward_at_state', 'reward_boundary',
                                         'reward_terminal_states', 'give_reward_terminal', 'give_reward_boundary',
                                         'probability_action', 'probability_state', 'gamma', 'use_random_argmax',
                                         'default_seed', 'max_steps_test_policy', 'number_test_episodes', 'seeds_list',
                                         'number_seeds']
        self._allowed_argument_query = self._allowed_argument_update + ['number_of_actions', 'action_symbol', 'state_action_mapping',
                                                                        'list_all_states', 'list_non_terminal_states',
                                                                        'rng_class', 'rand_gen_itr', 'rand_gen_eps',
                                                                        'state_values', 'policy_result']
        self._grid_size = grid_size
        self._actions = actions
        if (len(terminal_states) == 0):
            raise ValueError("ValueError: argument 'terminal_states' is empty! Please, pass the terminal states...")
        self._terminal_states = terminal_states
        if (self.__helper_is_array(reward_terminal_states) and (len(reward_terminal_states) < len(self._terminal_states))):
            raise ValueError("ValueError: 'reward_terminal_states' incorrect size. Expected %d and got %d..." % (len(self._terminal_states), len(reward_terminal_states)))
        self._probability_action = probability_action
        self._probability_state = probability_state
        self._gamma = gamma
        self._reward_at_state = reward_at_state
        self._reward_terminal_states = reward_terminal_states
        self._reward_boundary = reward_boundary
        self._give_reward_terminal = give_reward_terminal
        self._give_reward_boundary = give_reward_boundary
        self._use_random_argmax = use_random_argmax
        self._default_seed = default_seed
        self._number_test_episodes = number_test_episodes
        self._max_steps_test = max_steps_test_policy
        self._seeds_list = seeds_list
        self._number_seeds = number_seeds
        # CLASS VARIABLES
        self._number_of_actions = None
        self._action_symbol = dict()
        self._state_action_mapping = dict()
        self._list_all_states = list()
        self._list_non_terminal_states = list()
        self._rng_class = None
        self._rand_gen_itr = None
        self._rand_gen_eps = None
        self._state_values = list()
        self._policy_result = list()
        self.iterations_converge = 0
        self.iterations_converge_policy_eval = list()
        self.policy_testing = list()

    def __initialize_args(self):
        """
        Private method to initialize the class variables when an iteration method is called (either Policy Iteration or Value
        Iteration), allowing the constructing arguments to be updated after class is instantiated.

        Returns
        -------
        True.
            Returns True if variables' initialization is successful.
        """
        try:
            if ((isinstance(self._grid_size, int)) or (isinstance(self._grid_size, float))):
                self._grid_size = (int(self._grid_size), int(self._grid_size))
            elif ((not isinstance(self._grid_size, tuple)) and (not isinstance(self._grid_size, list)) and (not isinstance(self._grid_size, np.ndarray))):
                raise TypeError("TypeError: grid_size should be single int or tuple (int, int). Got %s..." % (type(self._grid_size)))
            elif (((isinstance(self._grid_size, tuple)) or (isinstance(self._grid_size, list)) or (isinstance(self._grid_size, np.ndarray))) and (len(self._grid_size) != 2)):
                raise ValueError("ValueError: expected grid_size of single int or tuple (int, int) and got ", self._grid_size)
            self._number_of_actions = len(self._actions)
            self._action_symbol = self.__create_map_action_symbol(self._actions)
            self._state_action_mapping = self.__create_state_action_mapping(self._grid_size, self._actions,
                                                                            self._probability_action, self._probability_state)
            self._list_all_states = list(self._state_action_mapping.keys())
            self._list_non_terminal_states = [s for s in self._list_all_states if (s not in self._terminal_states)]
            self._rng_class = np.random.default_rng(self._default_seed)
            if (len(self._seeds_list) <= 0):
                self._seeds_list = self._rng_class.integers(1, ((2**63 - 1) - (2**32)), size=self._number_seeds, endpoint=True)
            self._rand_gen_itr = [np.random.default_rng(e) for e in self._seeds_list]
            self._state_values = np.zeros(self._grid_size, dtype=float)  # State values initialized with zero.
            for i, t_state in enumerate(self._terminal_states):
                if (self.__helper_is_array(self._reward_terminal_states)):
                    self._state_values[t_state[0]][t_state[1]] += self._reward_terminal_states[i]
                else:
                    self._state_values[t_state[0]][t_state[1]] += float(self._reward_terminal_states)
            self._policy_result = np.zeros((2, self._grid_size[0], self._grid_size[1]), dtype=int).tolist()
            return True
        except Exception as e:
            print(e)
            return False

    def __helper_is_array(self, arr):
        """
        Private helper method to check if object is instance of list or numpy.ndarray.

        Parameters
        ----------
        arr : any
            Variable to be checked.

        Returns
        -------
        bool
            True if object is instance of either <class 'list'> or <class 'numpy.ndarray'>. False otherwise.
        """
        if (isinstance(arr, list) or isinstance(arr, np.ndarray)):
            return True
        else:
            return False

    def __create_state_action_mapping(self, size_grid, actions_lst, prob_action, prob_state):
        """
        Private method to create dictionary mapping the states to their actions' probabilities, next states and rewards.

        Parameters
        ----------
        size_grid : tuple
            Size of grid in the form (m, n).
        actions_lst : list
            List with available actions $a_i$ for $i=1 to n$.
        prob_action : float or dict
            Probability $\\pi(a|s)$ of selecting an action $a$ under state $s$. It can be a float or a dictionary constructed
            as {(x, y): [pi_a0, pi_a1, ..., pi_an]}.
        prob_state : float or dict
            Probability $p(s',r|s,a)$ of transitioning from state $s$ to $s'$ and getting reward $r$ given action $a$ is
            selected. It can be a float or a dictionary constructed as {(x, y): [p_sa0, p_sa1, ..., p_san]}.

        Returns
        -------
        mapping : dict
            Dictionary with mapping of states, probabilities, next states and rewards.
        """
        try:
            mapping = dict()
            is_dict_p_action = isinstance(prob_action, dict)
            is_dict_p_state = isinstance(prob_state, dict)
            is_float_p_action = (isinstance(prob_action, float) or isinstance(prob_action, int))
            is_float_p_state = (isinstance(prob_state, float) or isinstance(prob_state, int))
            for i in range(size_grid[0]):
                for j in range(size_grid[1]):
                    state = (i, j)
                    mapping[state] = []
                    for a, act in enumerate(actions_lst):
                        next_state = self.__get_next_state(state, act)
                        if (is_float_p_action and is_float_p_state):
                            if (float(prob_action) == 1.0):
                                prob_action = float(prob_action) / self._number_of_actions
                            elif (((prob_action * self._number_of_actions) > 1.0) or ((prob_action * self._number_of_actions) <= 0.0)):
                                raise ValueError("ValueError: sum of action probabilities do not add to 1.0!")
                            mapping[state].append((float(prob_action), next_state, float(prob_state),
                                                   self.__get_state_action_reward(state, next_state)))
                        elif (is_dict_p_action and is_dict_p_state):
                            mapping[state].append((prob_action[state][a], next_state, prob_state[state][a],
                                                   self.__get_state_action_reward(state, next_state)))
                        elif (is_dict_p_action and is_float_p_state):
                            mapping[state].append((prob_action[state][a], next_state, float(prob_state),
                                                   self.__get_state_action_reward(state, next_state)))
                        elif (is_float_p_action and is_dict_p_state):
                            if (float(prob_action) == 1.0):
                                prob_action = float(prob_action) / self._number_of_actions
                            elif (((prob_action * self._number_of_actions) > 1.0) or ((prob_action * self._number_of_actions) <= 0.0)):
                                raise ValueError("ValueError: sum of action probabilities do not add to 1.0!")
                            mapping[state].append((float(prob_action), next_state, prob_state[state][a],
                                                   self.__get_state_action_reward(state, next_state)))
                        elif ((not is_dict_p_action) and (not is_dict_p_state) and (not is_float_p_action) and (not is_float_p_state)):
                            raise TypeError("TypeError: arguments probability_action and probability_state must be float "
                                            + "numbers or dictionaries. Got: %s and %s" % (type(prob_action), type(prob_state)))
            return mapping
        except Exception as e:
            print(e)

    def __create_map_action_symbol(self, lst_actions):
        """
        Private method to create dictionary mapping int values to the four expected actions.

        Parameters
        ----------
        lst_actions : list
            Array with the string representations for the four different actions.

        Raises
        ------
        ValueError
            ValueError: action not recognized! Expected 'up', 'down', 'right' or 'left'.

        Returns
        -------
        temp_dict : dict
            Dictionary mapping int values to the four expected actions.
        """
        try:
            temp_dict = dict()
            for i, a in enumerate(lst_actions):
                if ((a.upper() == 'UP') or (a.upper() == 'U')):
                    temp_dict[i] = '^'
                elif ((a.upper() == 'DOWN') or (a.upper() == 'D')):
                    temp_dict[i] = 'v'
                elif ((a.upper() == 'RIGHT') or (a.upper() == 'R')):
                    temp_dict[i] = '>'
                elif ((a.upper() == 'LEFT') or (a.upper() == 'L')):
                    temp_dict[i] = '<'
                else:
                    raise ValueError("ValueError: action not recognized! Expected 'up', 'down', 'right' or 'left'. Received: %s..." % (a))
            return temp_dict
        except Exception as e:
            print(e)

    def __get_next_state(self, state_current, action):
        """
        Private method to get the next state $s'$ given a current state $s$ and an action $a$ in the gridworld.

        Parameters
        ----------
        state_current : tuple
            Tuple of integers with shape (x, y) representing the coordinates of a given state $s$.
        action : str
            Action $s$ to be taken for setting next possible state $s'$. Must be within {'up', 'down', 'right', 'left',
            'u', 'd', 'r', 'l', 'UP', 'DOWN', 'RIGHT', 'LEFT', 'U', 'D', 'R', 'L', '^', 'v', '>', '<'}.

        Raises
        ------
        ValueError
            ValueError raised if argument 'action' passed is not in {'up', 'down', 'right', 'left', 'u', 'd', 'r', 'l', 'UP',
            'DOWN', 'RIGHT', 'LEFT', 'U', 'D', 'R', 'L', '^', 'v', '>', '<'}.

        Returns
        -------
        tuple
            Tuple of integers with shape (x, y) representing the coordinates of a state $s'$ resulting from taken an action $a$.
        """
        try:
            if ((action.upper() == 'UP') or (action == '^') or (action.upper() == 'U')):
                if (state_current in self._terminal_states):
                    return state_current
                elif (state_current[0] > 0):
                    return ((state_current[0] - 1), state_current[1])
                else:
                    return state_current
            elif ((action.upper() == 'DOWN') or (action == 'v') or (action.upper() == 'D')):
                if (state_current in self._terminal_states):
                    return state_current
                elif (state_current[0] < (self._grid_size[0] - 1)):
                    return ((state_current[0] + 1), state_current[1])
                else:
                    return state_current
            elif ((action.upper() == 'RIGHT') or (action == '>') or (action.upper() == 'R')):
                if (state_current in self._terminal_states):
                    return state_current
                elif (state_current[1] < (self._grid_size[1] - 1)):
                    return (state_current[0], (state_current[1] + 1))
                else:
                    return state_current
            elif ((action.upper() == 'LEFT') or (action == '<') or (action.upper() == 'L')):
                if (state_current in self._terminal_states):
                    return state_current
                elif (state_current[1] > 0):
                    return (state_current[0], (state_current[1] - 1))
                else:
                    return state_current
            else:
                raise ValueError("ValueError: 'action' value not recognized! Expected {'up', 'down', 'right', 'left'}. Received: ", action)
        except Exception as e:
            print(e)

    def __get_state_action_reward(self, state_current, state_next):
        """
        Private method to return the apropriate rewards when constructing the states-actions mapping.

        Parameters
        ----------
        state_current : tuple
            Tuple of integers with shape (x, y) representing the coordinates of a given state $s$.
        state_next : tuple
            Tuple of integers with shape (x, y) representing the coordinates of a next state $s'$.

        Returns
        -------
        float
            The reward $r$ gained from taking action $a$ in state $s$ to state $s'$.
        """
        try:
            if (isinstance(self._reward_at_state, int) or isinstance(self._reward_at_state, float)):
                if ((state_current == state_next) and (state_current in self._terminal_states)):
                    reward = 0.0
                    return reward
                elif ((state_current != state_next) and (state_next in self._terminal_states)):
                    reward = float(self._reward_at_state)
                    if (self._give_reward_terminal and self.__helper_is_array(self._reward_terminal_states)):
                        reward += float(self._reward_terminal_states[self._terminal_states.index(state_next)])
                    elif (self._give_reward_terminal and (not self.__helper_is_array(self._reward_terminal_states))):
                        reward += float(self._reward_terminal_states)
                    return reward
                elif ((state_current == state_next) and (state_next not in self._terminal_states)):
                    reward = float(self._reward_at_state)
                    if (self._give_reward_boundary):
                        reward += float(self._reward_boundary)
                    return reward
                else:  # elif ((state_current != state_next) and (state_next not in self._terminal_states)):
                    reward = float(self._reward_at_state)
                    return reward
            else:
                if ((state_current == state_next) and (state_current in self._terminal_states)):
                    reward = 0.0
                    return reward
                else:
                    reward = self._reward_at_state.get(state_next)
                    return reward
        except Exception as e:
            print(e)

    def __get_rand_init_state(self, rng):
        """
        Private method to randomly select an initial state to test the policy found.

        Parameters
        ----------
        rng : numpy.random._generator.Generator
            Random number generator used to select random initial starting state.

        Returns
        -------
        tuple
            Tuple of integers with shape (x, y) representing the coordinates of chosen initial state.
        """
        try:
            possible_initial_states = self._list_non_terminal_states
            s_0 = rng.integers(0, len(possible_initial_states))
            return possible_initial_states[s_0]
        except Exception as e:
            print(e)

    def __get_policy_map(self):
        """
        Private method to get the action probabilities for policy from the _state_action_mapping.

        Returns
        -------
        policy_probs : dict
            Dictionary with states as keys and the list of action probability $\\pi(a|s)$ for each action $a$ as key values.
        """
        try:
            policy_probs = dict()
            for key in self._state_action_mapping.keys():
                policy_probs[key] = list()
                for a in range(self._number_of_actions):
                    policy_probs[key].append(self._state_action_mapping[key][a][0])
            return policy_probs
        except Exception as e:
            print(e)

    def __update_state_action_mapping(self, actions_probs):
        """
        Helper method to update the action probabilities in the state action transition mapping.

        Parameters
        ----------
        actions_probs : numpy.ndarray
            Array of shape (#states, #actions) with the new action probabilities $\\pi(s|a)$.
        """
        for i, probs in enumerate(actions_probs):
            s = self._list_all_states[i]
            for a, prob in enumerate(probs):
                temp = list(self._state_action_mapping[s][a])
                temp[0] = prob
                self._state_action_mapping[s][a] = tuple(temp)

    def var_update(self, **kwargs):
        """
        Method to update the values of constructor arguments. If function is called without arguments, it returns a list of
        variable names that can be updated.

        Parameters
        ----------
        **kwargs : any
            Variable(s) name(s) and updating value(s).
        """
        try:
            lst_keys = list(kwargs)
            n_keys = len(lst_keys)
            if (n_keys == 0):
                print("The available variables for update are:\n")
                print(self._allowed_argument_update)
            elif (n_keys == 1):
                k = lst_keys[0]
                if (k in self._allowed_argument_update):
                    self.__dict__.update((('_' + key), val) for key, val in kwargs.items())
                else:
                    print("The available variables for update are:\n")
                    print(self._allowed_argument_update)
            else:
                self.__dict__.update((('_' + key), val) for key, val in kwargs.items() if key in self._allowed_argument_update)
                if (not all(elem in self._allowed_argument_update for elem in lst_keys)):
                    print("Some updating variables do not exist! The available variables for update are:\n")
                    print(self._allowed_argument_update)
        except Exception as e:
            print(e)

    def var_query(self, *args):
        """
        Method to query class variable(s) value(s). If function is called without arguments, it returns the list of variable
        names that can be queried.

        Parameters
        ----------
        *args : str
            The names of variables to query.

        Returns
        -------
        any
            It will return the value of a variable or a list with the values of the variables queried.
        """
        try:
            lst_keys = list(args)
            n_keys = len(lst_keys)
            if (n_keys == 0):
                print(self._allowed_argument_query)
                return None
            elif (n_keys == 1):
                key = lst_keys[0]
                if (key in self._allowed_argument_query):
                    return self.__dict__.get(('_' + key))
                else:
                    print("The available variables for query are:\n")
                    print(self._allowed_argument_query)
                    return None
            else:
                query = [self.__dict__.get(('_' + key)) for key in lst_keys if key in self._allowed_argument_query]
                if (all(elem in self._allowed_argument_query for elem in lst_keys)):
                    return query
                else:
                    print("Some queried variables do not exist! The available variables for query are:\n")
                    print(self._allowed_argument_query)
                    return query
        except Exception as e:
            print(e)

    def argmax_rand(self, arr, use_random_argmax=False, rng=None):
        """
        Method to overcome numpy.argmax() limitation of deterministically return index of first occurrence of maximum value,
        i.e. the method ```argmax_rand()``` identifies the maximum value in an array and all its occurrences and randomly
        selects one amongst those.

        Parameters
        ----------
        arr : numpy.ndarray
            Array with values from which to identify the position of maximum value.
        use_random_argmax : bool, optional
            Flag to choose whether (True) or not (False) to use the random argmax selection amongst multiple equal maximum
            values. The default is False.
        rng : numpy.random._generator.Generator, optional
            Random number generator to choose randomly amongst multiple equal maximum values if option to use random argmax
            is set to True. The default is None.

        Returns
        -------
        indx : int
            The select index position of the identified maximum value.
        """
        try:
            if (use_random_argmax):
                max_val = np.max(arr)
                max_indx = np.where(arr == max_val)
                max_indx = max_indx[0]
                prob = (np.ones(max_indx.size) / max_indx.size)
                indx = rng.choice(max_indx, p=prob)
                return indx
            else:
                indx = np.argmax(arr)
                return indx
        except Exception as e:
            print(e)

    def softmax_probability(self, arr, decimals=5):
        """
        Helper method to calculate softmax probability to update action probability $\\pi(s|a)$ in Policy Iteration.

        Parameters
        ----------
        arr : numpy.ndarray
            Array with action values $Q(s,a)$ from which to calculate softmax probabilities.
        decimals : int, optional
            Number of decimals to return in the probabilities array (-1 to not use rounding). The default is 5.

        Returns
        -------
        numpy.ndarray
            DESCRIPTION.

        """
        try:
            softmax_prob = (np.exp(arr) / np.sum(np.exp(arr)))
            if (decimals >= 0):
                return np.round(softmax_prob, decimals=decimals)
            else:
                return softmax_prob
        except Exception as e:
            print(e)

    def action_values(self, state_current, number_actions, gamma, s_values, transition_map):
        """
        Method to compute the action values $Q(s,a)$ for each action $a in A_{s}$ for a state $s in S$ andnext state $s'$.

        Parameters
        ----------
        state_current : tuple
            Tuple of integers with shape (x, y) representing the coordinates of a given state $s$.
        number_actions : int
            Total number of available actions.
        gamma : float
            Discounting $\\gamma$ factor.
        s_values : numpy.ndarray
            2D array with the state values for each of the grid states.
        transition_map : dict
            Dictionary mapping the states to their actions probabilities, rewards and next states.

        Returns
        -------
        Q_s_a : numpy.ndarray
            Array of size number of actions in state $s$ ($|A_{s}|$).
        """
        try:
            Q_s_a = np.zeros(number_actions, dtype=float)
            actions = np.arange(number_actions, dtype=int)
            # BELLMAN EQUATION FOR ACTION VALUE FUNCTION
            for a in actions:
                _, s_prime, p_s_a, r_s_a = transition_map[state_current][a]
                Q_s_a[a] = (p_s_a * (r_s_a + (gamma * s_values[s_prime[0]][s_prime[1]])))
                if (p_s_a < 1.0):
                    actions_other = actions[actions != a]
                    for a_not in actions_other:
                        _, s_a_not, p_s_a_not, r_s_a_not = transition_map[state_current][a_not]
                        if (not isinstance(self._probability_state, dict)):
                            p_s_a_not = ((1.0 - p_s_a) / float(number_actions - 1))
                        Q_s_a[a] += (p_s_a_not * (r_s_a_not + (gamma * s_values[s_a_not[0]][s_a_not[1]])))
            return Q_s_a
        except Exception as e:
            print(e)

    def state_sweep(self, state_values, lst_states, number_actions, gamma, transition_map):
        """
        Method to perform a sweep on the set of states.

        Parameters
        ----------
        state_values : numpy.ndarray
            Array of shape (m, n) representing the states of the gridworld.
        lst_states : list
            List containing the tuples (x, y) for each of the states' coordinates.
        number_actions : int
            Number of available actions.
        gamma : float
            Discounting factor $\\gamma$.
        transition_map : dict
            Dictionary with action transition probabilities, rewards and next states.

        Returns
        -------
        new_state_values : numpy.ndarray
            2D array of shape grid_size (m, n) with the abs. difference between old and new state values to check convergence.
        delta_state_value : numpy.ndarray
            2D array of shape grid_size (m, n) with the new calculated state values.
        """
        try:
            delta_state_value = np.zeros(state_values.shape, dtype=float)
            new_state_values = state_values.copy()
            for s in lst_states:
                Q_s_a = self.action_values(s, number_actions, gamma, state_values, transition_map)
                state_value_previous = state_values[s[0]][s[1]]
                new_state_values[s[0]][s[1]] = np.max(Q_s_a)
                delta_state_value[s[0]][s[1]] = np.abs((state_value_previous - new_state_values[s[0]][s[1]]))
            return new_state_values, delta_state_value
        except Exception as e:
            print(e)

    def get_policy(self, policy=None, get_symbols=True, set_new_policy=False, use_random_argmax=False, rand_ng=None):
        """
        Method to interpret and set/retrieve the policy from the state values results.

        Parameters
        ----------
        policy : numpy.ndarray, optional
            Policy found.
        get_symbols : bool, optional
            Flag to whether method return matrix of symbols (True) or int numbers (False) representing policy actions.
            The default is True.
        set_new_policy : bool, optional
            Flag controlling whether or not to update the class variable containing the policy. The default is False.
        use_random_argmax : bool, optional
            Flag to choose whether (True) or not (False) to use the random argmax selection amongst multiple equal maximum
            values. The default is False.
        rand_ng : numpy.random._generator.Generator, optional
            Random number generator to choose randomly amongst multiple equal maximum values if option to use random argmax
            is set to True. The default is None.

        Returns
        -------
        numpy.ndarray
            Array of shape grid_size (m, n) with the state actions represented as {0: '^', 1: 'v', 2: '>', 3: '<', -1: terminal state 'T'}
        """
        try:
            if (set_new_policy):
                for s in self._list_all_states:
                    if (s not in self._terminal_states):
                        if (policy is None):
                            s_vals = np.zeros(self._number_of_actions, dtype=float)
                            for a in range(self._number_of_actions):
                                _, s_prime, _, _ = self._state_action_mapping[s][a]
                                s_vals[a] += self._state_values[s_prime[0]][s_prime[1]]
                            a_star = self.argmax_rand(s_vals, use_random_argmax, rand_ng)
                        elif (policy is not None):
                            a_star = policy[s[0]][s[1]]
                        self._policy_result[0][s[0]][s[1]] = a_star
                        self._policy_result[1][s[0]][s[1]] = self._action_symbol[a_star]
                    else:
                        self._policy_result[0][s[0]][s[1]] = -1
                        self._policy_result[1][s[0]][s[1]] = 'T'
            if (get_symbols):
                return self._policy_result[1]
            else:
                return self._policy_result[0]
        except Exception as e:
            print(e)

    def policy_test(self, number_episodes, rand_gen, transition_map, policy, gamma, terminal_states, maximum_number_steps=100):
        """
        Method to perform different test episodes with the current policy.

        Parameters
        ----------
        number_episodes : int
            Number of testing episodes.
        rand_gen : numpy.random._generator.Generator
            Random number generator.
        transition_map : dict
            Dictionary with action transition probabilities, rewards and next states.
        policy : numpy.ndarray
            Array of shape (grid_size, grid_size) with the state actions represented as
            {0: up, 1: down, 2: right, 3: left, -1: terminal state}.
        gamma : float
            Discounting factor $\\gamma$.
        terminal_states : list
            List containing the tuples (x, y) for terminal state coordinates.
        maximum_number_steps : int, optional
            Maximum number of iteration steps to force policy test ending if current policy state actions do not converge
            to either of the terminal states. The default is 100.

        Returns
        -------
        tuple
            Tuple (mean cumulative reward, mean cumulative steps).
        """
        try:
            episode_cumulative_reward = np.zeros(number_episodes, dtype=float)
            episode_number_steps = np.zeros(number_episodes, dtype=int)
            for n in range(number_episodes):
                state = self.__get_rand_init_state(rand_gen)
                cumulative_reward = 0.0
                number_steps = 0
                while True:
                    _, state, _, reward = transition_map[state][policy[state[0]][state[1]]]
                    cumulative_reward += ((gamma ** number_steps) * reward)
                    number_steps += 1
                    if ((state in terminal_states) or (number_steps == maximum_number_steps)):
                        break
                episode_cumulative_reward[n] += cumulative_reward
                episode_number_steps[n] += number_steps
            return (np.average(episode_cumulative_reward), np.average(episode_number_steps))
        except Exception as e:
            print(e)

    def policy_evaluation(self, state_values, list_states, number_actions, gamma, transition_map, policy=None, theta=0.000001, max_iterations=1000):
        """
        Method to perform the Policy Evaluation part of the Policy Iteration algorithm.

        Parameters
        ----------
        state_values : numpy.ndarray
            Array of shape (m, n) representing the states of the gridworld.
        lst_states : list
            List containing the tuples (x, y) for each of the states' coordinates.
        number_actions : int
            Number of available actions.
        gamma : float
            Discounting factor $\\gamma$.
        transition_map : dict
            Dictionary with action transition probabilities, rewards and next states.
        policy : dict, optional
            Dictionary with states as keys and the action probabilities $\\pi(a|s)$ as key values. The default is None.
        theta : float, optional
            Very small difference to compare new and old state values and break evaluation loop. The default is 1e-6.
        max_iterations : int, optional
            Maximum number of looping iterations to break policy evaluation if state values do not converge. The default is 1e3.

        Returns
        -------
        state_values : numpy.ndarray
            2D array of shape grid_size (m, n) with the abs. difference between old and new state values to check convergence.
        """
        try:
            if (policy is None):
                policy = self.__get_policy_map()
            itr = 0
            while (itr < max_iterations):
                itr += 1
                new_state_values = np.zeros(state_values.shape, dtype=float)
                for s in list_states:
                    s_value = 0.0
                    # BELLMAN EQUATION FOR STATE VALUE FUNCTION
                    for a, pi_a_s in enumerate(policy[s]):
                        _, s_prime, p_s_a, reward = self._state_action_mapping[s][a]
                        s_value += (pi_a_s * (p_s_a * (reward + (gamma * state_values[s_prime[0]][s_prime[1]]))))
                    new_state_values[s[0]][s[1]] = s_value
                delta_eval = np.maximum(np.zeros(state_values.shape, dtype=float), np.abs(state_values - new_state_values))
                if (np.max(delta_eval) < theta):
                    state_values = new_state_values
                    break
                state_values = new_state_values
            self.iterations_converge_policy_eval.append(itr)
            return state_values
        except Exception as e:
            print(e)

    def policy_improvement(self, policy_current, state_values, list_states, number_actions, gamma, transition_map, use_random_argmax, rand_ng):
        """
        Method to perform Policy Improvement from the Policy Iteration algorithm.

        Parameters
        ----------
        policy_current : numpy.ndarray
            Array of shape grid_size (m, n) representing the current policy (actions selected) for the different states.
        state_values : numpy.ndarray
            Array of shape grid_size (m, n) representing the states of the gridworld.
        lst_states : list
            List containing the tuples (x, y) for each of the states' coordinates.
        number_actions : int
            Number of available actions.
        gamma : float
            Discounting factor $\\gamma$.
        transition_map : dict
            Dictionary with action transition probabilities, rewards and next states.
        use_random_argmax : bool, optional
            Flag to choose whether (True) or not (False) to use the random argmax selection amongst multiple equal maximum
            values. The default is False.
        rand_ng : numpy.random._generator.Generator, optional
            Random number generator to choose randomly amongst multiple equal maximum values if option to use random argmax
            is set to True. The default is None.

        Returns
        -------
        policy_stable : bool
            Flag stating if whether (True) or not (False) the previous and new policies are equal (converged).
        policy_new : numpy.ndarray
            Array of shape grid_size (m, n) representing the new policy (actions selected) for the different states.
        pi_prob_new_softmax : numpy.ndarray
            Array of shape (#states, #actions) with the new action probabilites $\\pi(s|a)$. These are calculated through
            softmax probability using the action values $Q(s,a)$.
        pi_prob_new_greedy : numpy.ndarray
            Array of shape (#states, #actions) with the new action probabilites $\\pi(s|a)$. These are calculated greedly
            setting the probability of selected action to 1.0 and other to 0.0.
        """
        try:
            temp = list()
            policy_stable = True
            policy_new = np.zeros(state_values.shape, dtype=int)
            pi_prob_new_softmax = np.zeros((len(list_states), number_actions), dtype=float)
            pi_prob_new_greedy = np.zeros((len(list_states), number_actions), dtype=float)
            for i, s in enumerate(list_states):
                action_current = policy_current[s[0]][s[1]]
                Q_s_a = self.action_values(s, number_actions, gamma, state_values, transition_map)
                action_new = self.argmax_rand(Q_s_a, use_random_argmax, rand_ng)
                policy_new[s[0]][s[1]] = action_new
                pi_prob_new_softmax[i] = self.softmax_probability(Q_s_a)
                pi_prob_new_greedy[i][action_new] = 1.0
                if (action_new != action_current):
                    policy_stable = False
                temp.append([tuple(np.round(Q_s_a, 2)), action_new])
            return policy_stable, policy_new, pi_prob_new_softmax, pi_prob_new_greedy
        except Exception as e:
            print(e)

    def policy_iteration(self, theta_diff=0.000001, max_iterations=100, max_steps_eval=1000, on_off_seed=False, update_action_prob='greed', number_decimals=-1):
        """
        Method implementing Policy Iteration algorithm. The method calls other two functions, policy_evaluation() and
        policy_improvement(), responsible for the two main parts of the algorithm.

        Parameters
        ----------
        theta_diff : float, optional
             Small threshold determining accuracy of estimation during convergence. The default is 1e-6.
        max_iterations : int, optional
            Parameter for caping the number of iterations 'while' block can run. The default is 100.
        max_steps_eval : int, optional
            Parameter for caping the number of iterations 'while' block can run inside policy evaluation. The default is 1000.
        on_off_seed : bool, optional
            Flag to whether (True) or not (False) ignore the seeds_list and generate seeds on the go. The default is False.
        update_action_prob : str, optional
            String defining the method in which to update the $\\pi(a|s)$ action probabilities. If 'softmax' is selected,
            the action probabilities are updated through the softmax method of the action values. If 'greed' is selected,
            the action probabilities are updated greedly based on the action selected ($\\pi(a|s)=1.0$ and
            $\\pi(A_{t}|s)=0.0\\forall{A_{t}}\\neq{a}$). The default is 'greedy'.
        number_decimals : int, optional
            The number of decimals used to report state value results, or -1 for not to round. The default is -1.

        Raises
        ------
        ValueError
            In the case the list of seeds is passed and its langth is smaller than the number of iterations.

        Returns
        -------
        numpy.ndarray
            Array of shape grid_size (m, n) containing the resulting state values $V(s)$.
        """
        try:
            if (not self.__initialize_args()):
                print("Error initializing the class variables.")
            itr = 0
            policy_test_scores = []
            policy = self._rng_class.integers(min(self._action_symbol.keys()), self._number_of_actions, size=self._grid_size)

            while True:
                itr += 1
                # IF MAXIMUM NUMBER OF ITERATIONS IS REACHED, STOP POLICY ITERATION ALGORITHM
                if (itr > max_iterations):
                    self.iterations_converge = itr - 1
                    break
                if (not on_off_seed):
                    if (len(self._rand_gen_itr) < max_iterations):
                        raise ValueError("ValueError: more iterations then random number generator seeds...")
                    self._rand_gen_eps = self._rand_gen_itr[itr - 1]
                else:
                    self._rand_gen_eps = np.random.default_rng(self._rng_class.integers(1, ((2**63 - 1) - (2**32)), endpoint=True))
                # POLICY EVALUATION
                self._state_values = self.policy_evaluation(state_values=self._state_values, list_states=self._list_all_states,
                                                            number_actions=self._number_of_actions, gamma=self._gamma,
                                                            transition_map=self._state_action_mapping, policy=None,
                                                            theta=theta_diff, max_iterations=max_steps_eval)
                # POLICY IMPROVEMENT
                policy_stable, policy, softmax_acts, greed_acts = self.policy_improvement(policy_current=policy,
                                                                                          state_values=self._state_values,
                                                                                          list_states=self._list_all_states,
                                                                                          number_actions=self._number_of_actions,
                                                                                          gamma=self._gamma,
                                                                                          transition_map=self._state_action_mapping,
                                                                                          use_random_argmax=self._use_random_argmax,
                                                                                          rand_ng=self._rand_gen_eps)
                # UPDATE POLICY ACTION PROBABILITIES (SOFTMAX OR GREEDLY)
                if (update_action_prob == 'softmax'):
                    self.__update_state_action_mapping(softmax_acts)
                elif (update_action_prob == 'greed'):
                    self.__update_state_action_mapping(greed_acts)
                # TESTING POLICY THROUGH n RUNS
                if (self._number_test_episodes > 0):
                    temp_mean_reward, temp_mean_steps = self.policy_test(number_episodes=self._number_test_episodes,
                                                                         rand_gen=self._rand_gen_eps,
                                                                         transition_map=self._state_action_mapping,
                                                                         policy=policy,
                                                                         gamma=self._gamma,
                                                                         terminal_states=self._terminal_states,
                                                                         maximum_number_steps=self._max_steps_test)
                    policy_test_scores.append([itr, temp_mean_reward, temp_mean_steps])
                    self.policy_testing = policy_test_scores
                # IF policy_stable=True, STOP POLICY ITERATION ALGORITHM
                if (policy_stable):
                    self.iterations_converge = itr
                    break
            _ = self.get_policy(policy=policy, get_symbols=True, set_new_policy=True,
                                use_random_argmax=self._use_random_argmax, rand_ng=self._rng_class)
            if (number_decimals < 0):
                return self._state_values
            else:
                return np.round(self._state_values, decimals=number_decimals)
        except Exception as e:
            print(e)

    def value_iteration(self, theta_diff=0.000001, max_iterations=100, on_off_seed=False, number_decimals=-1):
        """
        Method implementing Tabular Value Iteration algorithm.

        Parameters
        ----------
        theta_diff : float, optional
             Small threshold determining accuracy of estimation during convergence. The default is 1e-6.
        max_iterations : int, optional
            Parameter for caping the number of iterations 'while' block can run. The default is 100.
        number_decimals : int, optional
            The number of decimals used to report state value results, or -1 for not to round. The default is -1.

        Raises
        ------
        ValueError
            In the case the list of seeds is passed and its langth is smaller than the number of iterations.

        Returns
        -------
        numpy.ndarray
            Array of shape grid_size (m, n) containing the resulting state values $V(s)$.
        """
        try:
            if (not self.__initialize_args()):
                print("Error initializing the class variables.")
            itr = 0
            policy_test_scores = []
            self.iterations_converge_policy_eval = 0

            while True:
                itr += 1
                # IF MAXIMUM NUMBER OF ITERATIONS IS REACHED, STOP VALUE ITERATION ALGORITHM
                if (itr > max_iterations):
                    self.iterations_converge = itr - 1
                    break
                if (not on_off_seed):
                    if (len(self._rand_gen_itr) < max_iterations):
                        raise ValueError("ValueError: more iterations then random number generator seeds...")
                    self._rand_gen_eps = self._rand_gen_itr[itr - 1]
                else:
                    self._rand_gen_eps = np.random.default_rng(self._rng_class.integers(1, ((2**63 - 1) - (2**32)), endpoint=True))
                # PERFORMING STATE SWEEP
                self._state_values, delta_sweep = self.state_sweep(state_values=self._state_values,
                                                                   lst_states=self._list_all_states,
                                                                   number_actions=self._number_of_actions,
                                                                   gamma=self._gamma,
                                                                   transition_map=self._state_action_mapping)
                delta_state_values = np.maximum(np.zeros(self._grid_size, dtype=float), delta_sweep)
                # TESTING POLICY THROUGH n RUNS
                if (self._number_test_episodes > 0):
                    temp_policy = self.get_policy(policy=None, get_symbols=False, set_new_policy=True,
                                                  use_random_argmax=self._use_random_argmax, rand_ng=self._rand_gen_eps)
                    temp_mean_reward, temp_mean_steps = self.policy_test(number_episodes=self._number_test_episodes,
                                                                         rand_gen=self._rand_gen_eps,
                                                                         transition_map=self._state_action_mapping,
                                                                         policy=temp_policy,
                                                                         gamma=self._gamma,
                                                                         terminal_states=self._terminal_states,
                                                                         maximum_number_steps=self._max_steps_test)
                    policy_test_scores.append([itr, temp_mean_reward, temp_mean_steps])
                    self.policy_testing = policy_test_scores
                # IF STATE VALUES CONVERGE, STOP VALUE ITERATION ALGORITHM
                if (np.max(delta_state_values) < theta_diff):
                    self.iterations_converge = itr
                    break
            _ = self.get_policy(set_new_policy=True, use_random_argmax=self._use_random_argmax, rand_ng=self._rng_class)
            if (number_decimals < 0):
                return self._state_values
            else:
                return np.round(self._state_values, decimals=number_decimals)
        except Exception as e:
            print(e)


# %%

if __name__ == '__main__':
    seeds = [5421010705459837104, 1078615992114306130, 3481173696919315327, 1717966951030518571, 7619115592808984557,
             1478346056475392020, 53676151687212423, 8971119207840718828, 956128101798231187, 8619405905884413185]

    get_plots = True
    # grid_size = (4, 4)
    # terminal_states = [(0, 0), (3, 3)]
    grid_size = 5
    terminal_states = [(0, 0), (4, 4)]
    gw = GridWorldDP(grid_size=grid_size, terminal_states=terminal_states, reward_at_state=-1.0, probability_state=1.0,
                     gamma=1.0, number_test_episodes=5, seeds_list=seeds, max_steps_test_policy=100)
    gw.var_update(use_random_argmax=False)

    s_time = time.perf_counter()
    state_values = gw.value_iteration(theta_diff=0.000001, max_iterations=10, on_off_seed=False, number_decimals=1)
    e_time = time.perf_counter()

    policy = gw.get_policy()
    policy_score = np.array(gw.policy_testing)

    # RESULTS
    print("Number of iterations to converge through Policy Iteration: %d" % (gw.iterations_converge))
    print("\tAverage number of steps to converge in Policy Evaluation: %.1f" % (np.mean(gw.iterations_converge_policy_eval)))
    print(f"Time to find policy through Value Iteration: {e_time - s_time:0.4f} seconds")
    if (get_plots):
        print("State Values:")
        plot_grid_world(state_values, terminal_states=terminal_states, fig_name="state_values", font_size=100)
        print("Policy:")
        plot_grid_world(policy, plot_markers=True, color='black', fig_name="policy")
        print("Policy scores:")
        if (len(policy_score) > 0):
            plotter_func_double_scale(policy_score[:, 0], policy_score[:, 1], policy_score[:, 2], x_label='Number of learning iterations',
                                      y1_label='Mean Cumulative Reward (5 Test Episodes)', y2_label='Average Number of Steps to Terminal State',
                                      graph_title='Value Iteration Policy Scores')


# %%

if __name__ == '__main__':
    get_plots = True
    grid_size = (5, 5)
    terminal_states = [(0, 0), (4, 4)]
    gw = GridWorldDP(grid_size=grid_size, terminal_states=terminal_states, reward_at_state=-1.0, probability_action=0.25,
                     probability_state=1.0, gamma=1.0, number_test_episodes=5, seeds_list=seeds, max_steps_test_policy=100)
    gw.var_update(use_random_argmax=False)

    s_time = time.perf_counter()
    state_values = gw.policy_iteration(theta_diff=0.000001, max_iterations=10, on_off_seed=False, number_decimals=1)
    e_time = time.perf_counter()

    policy = gw.get_policy()
    policy_score = np.array(gw.policy_testing)

    # Results
    print("Number of iterations to converge through Policy Iteration: %d" % (gw.iterations_converge))
    print("\tAverage number of steps to converge in Policy Evaluation: %.1f" % (np.mean(gw.iterations_converge_policy_eval)))
    print(f"Time to find policy through Value Iteration: {e_time - s_time:0.4f} seconds")
    if (get_plots):
        print("State Values:")
        plot_grid_world(state_values, terminal_states=terminal_states, fig_name="state_values", font_size=100)
        print("Policy:")
        plot_grid_world(policy, plot_markers=True, color='black', fig_name="policy")
        print("Policy scores:")
        if (len(policy_score) > 0):
            plotter_func_double_scale(policy_score[:, 0], policy_score[:, 1], policy_score[:, 2], x_label='Number of learning iterations',
                                      y1_label='Mean Cumulative Reward (5 Test Episodes)', y2_label='Average Number of Steps to Terminal State',
                                      graph_title='Value Iteration Policy Scores')


# %%

if __name__ == '__main__':
    get_plots = True
    grid_size = (4, 4)
    terminal_states = [(0, 0)]
    bad_states = [(0, 1), (0, 2), (0, 3), (2, 0), (2, 1), (2, 2)]
    rewards = dict()
    for i in range(grid_size[0]):
        for j in range(grid_size[1]):
            if ((i, j) in bad_states):
                rewards[(i, j)] = -10.0
            else:
                rewards[(i, j)] = -1.0
    gw = GridWorldDP(grid_size=grid_size, terminal_states=terminal_states, reward_at_state=rewards, probability_action=0.25,
                     probability_state=1.0, gamma=1.0, number_test_episodes=0)
    gw.var_update(use_random_argmax=False)

    s_time = time.perf_counter()
    state_values = gw.policy_iteration(theta_diff=0.000001, max_iterations=7, on_off_seed=True, number_decimals=1)
    e_time = time.perf_counter()

    policy = gw.get_policy()

    # Results
    print("Number of iterations to converge through Policy Iteration: %d" % (gw.iterations_converge))
    print("\tAverage number of steps to converge in Policy Evaluation: %.1f" % (np.mean(gw.iterations_converge_policy_eval)))
    print(f"Time to find policy through Value Iteration: {e_time - s_time:0.4f} seconds")
    if (get_plots):
        print("State Values:")
        plot_grid_world(state_values, terminal_states=terminal_states, fig_name="state_values", font_size=100)
        print("Policy:")
        plot_grid_world(policy, plot_markers=True, color='black', fig_name="policy")
    policy_score = np.array(gw.policy_testing)
    # print("Policy scores:")
    # print(policy_score)
    if (len(policy_score) > 0):
        plotter_func_double_scale(policy_score[:, 0], policy_score[:, 1], policy_score[:, 2], x_label='Number of learning iterations',
                                  y1_label='Mean Cumulative Reward (5 Test Episodes)', y2_label='Average Number of Steps to Terminal State',
                                  graph_title='Value Iteration Policy Scores')
